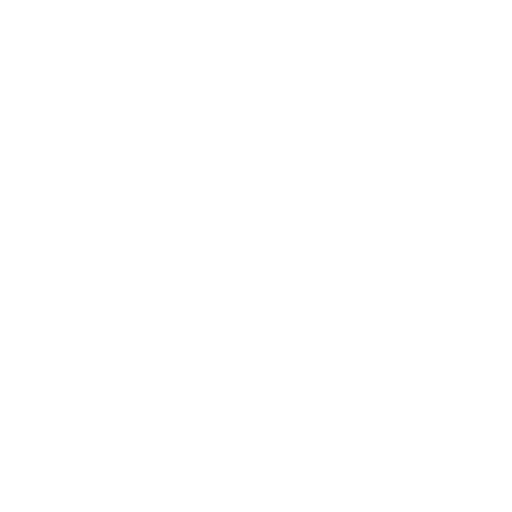
t = 0.00 s
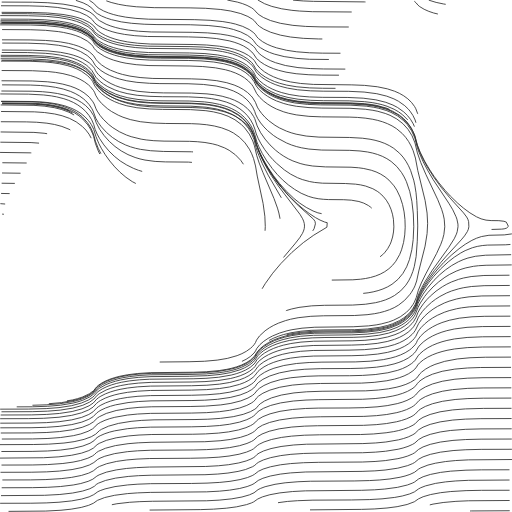
t = 3.78 s
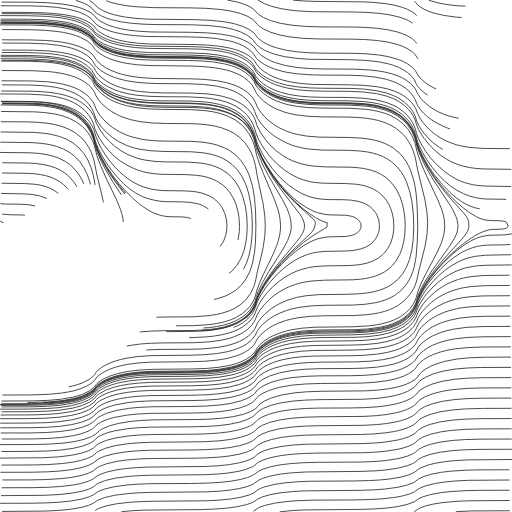
t = 4.31 s
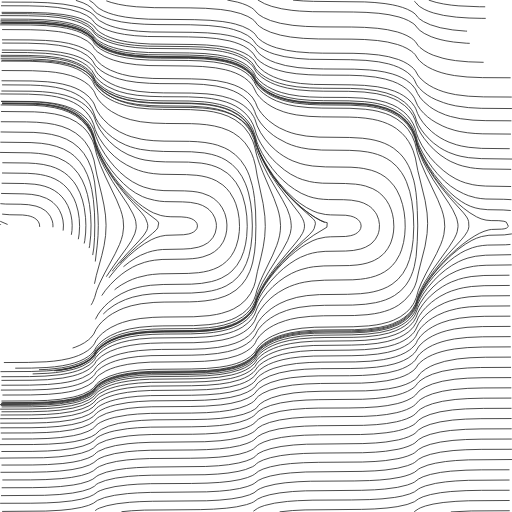
t = 4.84 s
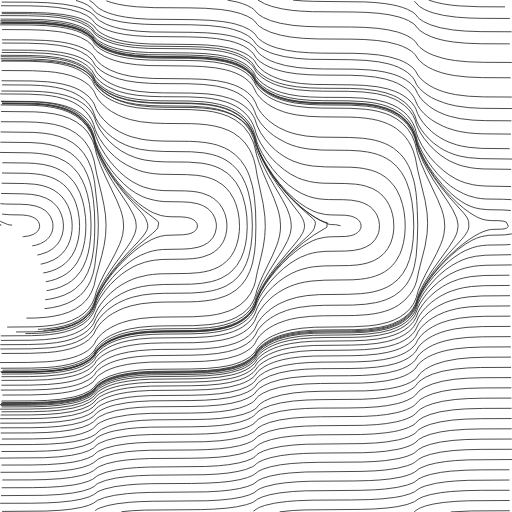
t = 5.37 s
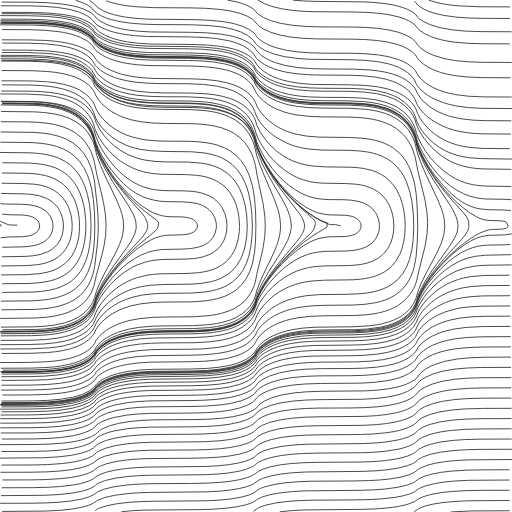
t = 6.00 s

The animated SVG that drew these frames (rendered in a browser with its animation timeline set to each time). Animation: 4 CSS @keyframes rules; one cycle of 6.00 s.

<svg xmlns="http://www.w3.org/2000/svg" viewBox="0 0 600 600" xmlns:v="https://vecta.io/nano"><style><![CDATA[.A{animation:ueBzxYNh_draw 2220ms linear 1000ms forwards}.B{animation:ueBzxYNh_draw 2220ms linear 1032ms forwards}.C{animation:ueBzxYNh_draw 2220ms linear 1065ms forwards}.D{animation:ueBzxYNh_draw 2220ms linear 1098ms forwards}.E{animation:ueBzxYNh_draw 2220ms linear 1130ms forwards}.F{animation:ueBzxYNh_draw 2220ms linear 1163ms forwards}.G{animation:ueBzxYNh_draw 2220ms linear 1196ms forwards}.H{animation:ueBzxYNh_draw 2220ms linear 1228ms forwards}.I{animation:ueBzxYNh_draw 2220ms linear 1261ms forwards}.J{animation:ueBzxYNh_draw 2220ms linear 1294ms forwards}.K{animation:ueBzxYNh_draw 2220ms linear 1327ms forwards}.L{animation:ueBzxYNh_draw 2220ms linear 1359ms forwards}.M{animation:ueBzxYNh_draw 2220ms linear 1392ms forwards}.N{animation:ueBzxYNh_draw 2220ms linear 1425ms forwards}.O{animation:ueBzxYNh_draw 2220ms linear 1457ms forwards}.P{animation:ueBzxYNh_draw 2220ms linear 1490ms forwards}.Q{animation:ueBzxYNh_draw 2220ms linear 1523ms forwards}.R{animation:ueBzxYNh_draw 2220ms linear 1556ms forwards}.S{animation:ueBzxYNh_draw 2220ms linear 1588ms forwards}.T{animation:ueBzxYNh_draw 2220ms linear 1621ms forwards}.U{animation:ueBzxYNh_draw 2220ms linear 1654ms forwards}.V{animation:ueBzxYNh_draw 2220ms linear 1686ms forwards}.W{animation:ueBzxYNh_draw 2220ms linear 1719ms forwards}.X{animation:ueBzxYNh_draw 2220ms linear 1752ms forwards}.Y{animation:ueBzxYNh_draw 2220ms linear 1784ms forwards}.Z{animation:ueBzxYNh_draw 2220ms linear 1817ms forwards}.a{animation:ueBzxYNh_draw 2220ms linear 1850ms forwards}.b{animation:ueBzxYNh_draw 2220ms linear 1883ms forwards}.c{animation:ueBzxYNh_draw 2220ms linear 1915ms forwards}.d{animation:ueBzxYNh_draw 2220ms linear 1948ms forwards}.e{animation:ueBzxYNh_draw 2220ms linear 1981ms forwards}.f{animation:ueBzxYNh_draw 2220ms linear 2013ms forwards}.g{animation:ueBzxYNh_draw 2220ms linear 2046ms forwards}.h{animation:ueBzxYNh_draw 2220ms linear 2079ms forwards}.i{animation:ueBzxYNh_draw 2220ms linear 2112ms forwards}.j{animation:ueBzxYNh_draw 2220ms linear 2144ms forwards}.k{animation:ueBzxYNh_draw 2220ms linear 2177ms forwards}.l{animation:ueBzxYNh_draw 2220ms linear 2210ms forwards}.m{animation:ueBzxYNh_draw 2220ms linear 2242ms forwards}.n{animation:ueBzxYNh_draw 2220ms linear 2275ms forwards}.o{animation:ueBzxYNh_draw 2220ms linear 2308ms forwards}.p{animation:ueBzxYNh_draw 2220ms linear 2340ms forwards}.q{animation:ueBzxYNh_draw 2220ms linear 2373ms forwards}.r{animation:ueBzxYNh_draw 2220ms linear 2406ms forwards}.s{animation:ueBzxYNh_draw 2220ms linear 2439ms forwards}.t{animation:ueBzxYNh_draw 2220ms linear 2471ms forwards}.u{animation:ueBzxYNh_draw 2220ms linear 2504ms forwards}.v{animation:ueBzxYNh_draw 2220ms linear 2537ms forwards}.w{animation:ueBzxYNh_draw 2220ms linear 2569ms forwards}.x{animation:ueBzxYNh_draw 2220ms linear 2602ms forwards}.y{animation:ueBzxYNh_draw 2220ms linear 2635ms forwards}.z{animation:ueBzxYNh_draw 2220ms linear 2667ms forwards}.AA{animation:ueBzxYNh_draw 2220ms linear 2700ms forwards}.AB{animation:ueBzxYNh_draw 2220ms linear 2733ms forwards}.AC{animation:ueBzxYNh_draw 2220ms linear 2766ms forwards}.AD{animation:ueBzxYNh_draw 2220ms linear 2798ms forwards}.AE{animation:ueBzxYNh_draw 2220ms linear 2831ms forwards}.AF{animation:ueBzxYNh_draw 2220ms linear 2864ms forwards}.AG{animation:ueBzxYNh_draw 2220ms linear 2896ms forwards}.AH{animation:ueBzxYNh_draw 2220ms linear 2929ms forwards}.AI{animation:ueBzxYNh_draw 2220ms linear 2962ms forwards}.AJ{animation:ueBzxYNh_draw 2220ms linear 2995ms forwards}.AK{animation:ueBzxYNh_draw 2220ms linear 3027ms forwards}.AL{animation:ueBzxYNh_draw 2220ms linear 3060ms forwards}.AM{animation:ueBzxYNh_draw 2220ms linear 3093ms forwards}.AN{animation:ueBzxYNh_draw 2220ms linear 3125ms forwards}.AO{animation:ueBzxYNh_draw 2220ms linear 3158ms forwards}.AP{animation:ueBzxYNh_draw 2220ms linear 3191ms forwards}.AQ{animation:ueBzxYNh_draw 2220ms linear 3224ms forwards}.AR{animation:ueBzxYNh_draw 2220ms linear 3256ms forwards}.AS{animation:ueBzxYNh_draw 2220ms linear 3289ms forwards}.AT{animation:ueBzxYNh_draw 2220ms linear 3322ms forwards}.AU{animation:ueBzxYNh_draw 2220ms linear 3354ms forwards}.AV{animation:ueBzxYNh_draw 2220ms linear 3387ms forwards}.AW{animation:ueBzxYNh_draw 2220ms linear 3420ms forwards}.AX{animation:ueBzxYNh_draw 2220ms linear 3452ms forwards}.AY{animation:ueBzxYNh_draw 2220ms linear 3485ms forwards}.AZ{animation:ueBzxYNh_draw 2220ms linear 3518ms forwards}.Aa{animation:ueBzxYNh_draw 2220ms linear 3551ms forwards}.Ab{animation:ueBzxYNh_draw 2220ms linear 3583ms forwards}.Ac{animation:ueBzxYNh_draw 2220ms linear 3616ms forwards}.Ad{animation:ueBzxYNh_draw 2220ms linear 3649ms forwards}.Ae{animation:ueBzxYNh_draw 2220ms linear 3681ms forwards}.Af{animation:ueBzxYNh_draw 2220ms linear 3714ms forwards}.Ag{animation:ueBzxYNh_draw 2220ms linear 3747ms forwards}.Ah{animation:ueBzxYNh_draw 2220ms linear 3780ms forwards}@keyframes ueBzxYNh_draw{100%{stroke-dashoffset:0}} @keyframes ueBzxYNh_fade{0%{stroke-opacity:1}95.65217391304348%{stroke-opacity:1}100%{stroke-opacity:0}} @keyframes ueBzxYNh_draw{100%{stroke-dashoffset:0}} @keyframes ueBzxYNh_fade{0%{stroke-opacity:1}95.65217391304348%{stroke-opacity:1}100%{stroke-opacity:0}}.Ai{stroke-dasharray:612 614}.Aj{stroke-dashoffset:613}.Ak{stroke-dasharray:621 623}.Al{stroke-dashoffset:622}.Am{stroke-dasharray:618 620}.An{stroke-dashoffset:619}.Ao{stroke-dasharray:615 617}.Ap{stroke-dashoffset:616}.Aq{stroke-dasharray:630 632}.Ar{stroke-dashoffset:631}.As{stroke-dasharray:636 638}.At{stroke-dashoffset:637}.Au{stroke-dasharray:645 647}.Av{stroke-dashoffset:646}.Aw{stroke-dasharray:498 500}.Ax{stroke-dashoffset:499}.Ay{stroke-dasharray:657 659}.Az{stroke-dashoffset:658}.BA{stroke-dasharray:462 464}.BB{stroke-dashoffset:463}.BC{stroke-dasharray:306 308}.BD{stroke-dashoffset:307}.BE{stroke-dasharray:669 671}.BF{stroke-dashoffset:670}]]></style><g fill="none" stroke="#2d2d2d"><path d="M598.75 418.5l-30 .12-17.99.63-14.93 1.43-14.73 2.77-11.44 3.61-5.49 2.42-5.23 2.93-4.8 3.59-2.13 2.1-3.53 4.82-2.28 1.94-5.1 3.14-5.48 2.45-5.68 1.93-5.8 1.53-8.84 1.7-11.91 1.46-14.96.95-51 .49-17.99.62-14.94 1.32-14.78 2.51-11.52 3.32-8.22 3.64-5.02 3.28-2.19 2.04-1.75 2.41-2.34 1.88-5.24 2.91-8.43 3.12-11.68 2.73-14.86 1.98-14.97.99-14.99.39-48 .34-14.99.69-11.94 1.09-14.8 2.41-11.55 3.23-8.21 3.66-2.53 1.61-4.35 4.1-5.17 3.03-8.44 3.09-11.69 2.67-11.89 1.64L57 520.48l-18 .45-39 .15" class="B Ak Al"/><path d="M598.9 430.5l-36 .18-14.99.54-14.94 1.32-14.77 2.57-11.5 3.41-8.21 3.67-5.07 3.19-2.32 1.9-2.04 2.2-1.72 2.45-2.18 2.06-2.42 1.76-5.25 2.9-5.55 2.26-5.73 1.79-5.83 1.41-8.86 1.58-11.92 1.34-14.98.87-50.99.45-15 .47-14.95 1.13-14.83 2.21-11.62 2.96-8.37 3.3-5.2 2.98-2.34 1.87-1.92 2.29-2.25 1.99-2.51 1.64-5.39 2.62-8.53 2.85-11.73 2.5-11.9 1.53-14.96 1.04-18 .47-47.99.35-14.99.72-11.94 1.13-14.79 2.48-5.81 1.47-5.71 1.86-5.49 2.4-2.61 1.49-2.39 1.8-1.87 2.32-5.04 3.23-8.39 3.24-11.66 2.77-14.86 2.01-14.97 1.03-17.99.49-36 .12" class="C Am An"/><path d="M598.6 406.5l-33 .16-17.99.7-14.91 1.58-8.85 1.6-5.83 1.43-5.74 1.76-5.59 2.15-5.41 2.6-5.1 3.15-4.63 3.81-1.99 2.24-1.55 2.56-1.89 2.33-2.22 2.01-4.98 3.34-5.38 2.64-5.62 2.09-5.77 1.67-8.8 1.86-14.88 1.89-14.97.89-47.99.43-17.99.6-14.94 1.31-14.78 2.52-11.52 3.34-8.21 3.67-5.02 3.28-2.19 2.04-1.67 2.48-2.2 2.03-2.47 1.7-5.32 2.76-8.47 3.03-11.69 2.67-11.89 1.63-14.95 1.12-18 .5-47.99.37-14.98.76-11.94 1.2-14.76 2.62-5.8 1.55-5.67 1.96-5.45 2.49-2.58 1.54-2.38 1.82-1.88 2.31-2.33 1.88-5.26 2.87-8.47 3.03-8.75 2.09-14.84 2.16-14.96 1.12-17.99.53-36 .13" class="D Ak Al"/><path d="M599.04 442.5l-33 .13-17.99.53-14.95 1.22-14.8 2.41-11.56 3.2-8.29 3.48-5.15 3.06-2.36 1.85-3.92 4.53-2.28 1.94-2.5 1.66-5.34 2.71-5.62 2.12-5.76 1.66-11.76 2.35-11.92 1.42-14.97.94-17.99.38-36 .15-14.99.47-14.96 1.12-14.83 2.19-11.63 2.94-8.37 3.28-5.18 3.02-2.27 1.95-1.98 2.25-2.4 1.8-2.59 1.51-5.49 2.41-8.6 2.64-11.77 2.31-11.92 1.41-14.96.95-15 .38-48 .31-14.98.63-11.96 1-14.83 2.24-11.6 3.03-8.28 3.49-2.56 1.57-4.37 4.05-5.26 2.86-8.5 2.94-11.72 2.54L69 535.36l-17.97 1.05-51 .42" class="E Am An"/><path d="M598.44 394.5l-33 .18-17.98.78-14.9 1.74-8.82 1.77-5.79 1.55-5.69 1.91-5.53 2.32-5.32 2.77-5.01 3.3-4.52 3.93-1.97 2.27-3.26 5.02-2.08 2.15-2.31 1.91-5.06 3.22-5.42 2.57-5.64 2.04-11.63 2.92-14.85 2.09-14.97 1-14.99.36-36 .17-14.99.53-17.92 1.68-11.8 2.13-11.52 3.33-8.23 3.62-5.08 3.19-2.29 1.94-3.78 4.62-2.33 1.88-5.16 3.05-8.36 3.32-11.63 2.94-11.86 1.81-17.94 1.39-17.99.47-45 .32-14.98.72-11.94 1.14-14.78 2.54-11.5 3.38-8.14 3.83-2.48 1.68-4.25 4.21-5.06 3.21-8.34 3.34-11.64 2.89-14.85 2.11-14.96 1.08-17.99.5-36 .12" class="F" stroke-dasharray="624 626" stroke-dashoffset="625"/><path d="M599.18 454.5l-33 .12-18 .49-17.93 1.49-11.85 1.91-11.6 3.01-8.36 3.32-5.22 2.95-2.4 1.8-4.03 4.42-2.36 1.85-2.55 1.58-5.42 2.56-5.66 1.99-5.79 1.56-11.79 2.2-11.93 1.34-14.97.87-51 .45-17.99.51-14.96 1.11-14.84 2.15-11.64 2.89-8.38 3.26-5.16 3.04-4.3 4.15-2.49 1.66-5.4 2.61-8.55 2.79-11.75 2.43-11.9 1.49-17.97 1.14-62.99.66-14.99.64-11.95 1.02-14.83 2.25-11.59 3.05-8.25 3.57-2.5 1.65-2.11 2.12-2.43 1.76-5.4 2.6-8.58 2.71-8.8 1.86-11.89 1.63-17.95 1.28-17.99.46-36 .11" class="G Ao Ap"/><path d="M598.26 382.5l-33 .2-17.97.89-14.87 1.95-8.78 1.95-5.75 1.71-5.63 2.09-5.45 2.49-5.22 2.96-4.89 3.46-4.42 4.06-1.94 2.29-3.07 5.14-1.9 2.31-2.17 2.07-4.85 3.52-5.29 2.83-5.56 2.27-5.72 1.8-8.76 2.04-11.87 1.75-14.95 1.14-15 .43-35.99.17-17.99.68-14.93 1.46-14.73 2.79-11.42 3.66-8.08 3.94-4.89 3.46-2.14 2.1-1.64 2.49-2.08 2.16-2.38 1.83-5.19 2.99-8.37 3.3-11.63 2.92-14.84 2.12-14.96 1.05-15 .42-48 .38-14.97.78-11.94 1.23-14.75 2.7-5.78 1.59-5.66 2-5.44 2.52-2.58 1.53-2.41 1.78-4.16 4.29-5.09 3.16-8.35 3.33-11.64 2.89-14.85 2.1-14.96 1.08-17.99.49-36 .12" class="H" stroke-dasharray="627 629" stroke-dashoffset="628"/><path d="M599.3 466.5l-33 .11-17.99.46-14.96 1.08-14.84 2.12-11.65 2.85-8.42 3.17-5.28 2.84-2.43 1.75-4.1 4.35-2.42 1.77-2.6 1.5-5.48 2.43-5.7 1.88-5.81 1.48-11.81 2.08-11.94 1.26-14.97.81-54 .47-14.99.46-14.96 1.09-14.85 2.1-11.65 2.84-8.4 3.22-5.15 3.05-4.44 4.02-2.56 1.55-5.48 2.43-8.61 2.62-11.78 2.27-11.91 1.4-14.97.94-15 .39-50.99.35-14.99.66-11.95 1.02-14.83 2.26-11.59 3.07-5.56 2.24-2.65 1.41-4.64 3.78-5.26 2.86-8.51 2.88-11.74 2.46-14.89 1.78-14.97.91-18 .42-36 .1" class="I Ao Ap"/><path d="M598.07 370.51l-30 .16-14.98.58-14.91 1.63-11.74 2.45-8.58 2.7-5.55 2.29-5.35 2.7-5.11 3.15-4.77 3.64-4.3 4.17-3.56 4.82-1.17 2.74-1.63 2.52-4.16 4.31-2.36 1.85-5.09 3.16-5.43 2.56-5.63 2.04-5.78 1.64-8.81 1.82-14.89 1.81-17.97.87-39 .25-14.99.44-14.95 1.18-14.81 2.38-11.56 3.18-5.6 2.15-5.38 2.65-5.03 3.26-2.3 1.93-2.02 2.21-1.6 2.53-2.11 2.13-2.38 1.83-5.18 3-8.35 3.34-11.62 2.97-11.86 1.83-14.95 1.24-17.99.57-47.99.4-14.98.81-11.93 1.29-8.87 1.48-5.86 1.32-5.76 1.65-5.64 2.07-5.4 2.6-2.55 1.57-2.38 1.83-4.13 4.33-5.07 3.18-8.33 3.38-11.63 2.94-14.84 2.15-14.96 1.09-17.99.5-36 .13" class="J Aq Ar"/><path d="M599.43 478.5l-33 .1-20.99.58-14.96 1.18-14.82 2.26-11.6 3.05-8.32 3.41-5.08 3.16-4.14 4.29-2.47 1.7-5.37 2.68-5.64 2.03-5.78 1.59-5.87 1.25-8.89 1.38-14.93 1.4-14.99.65-48 .32-17.99.49-14.96 1.07-11.9 1.53-11.74 2.47-8.55 2.79-5.41 2.59-2.49 1.66-4.52 3.91-2.62 1.46-5.54 2.3-8.65 2.47-11.8 2.16-11.92 1.31-14.98.88-17.99.4-48 .31-14.98.66-11.96 1.02-11.88 1.69-11.68 2.71-8.42 3.17-2.63 1.43-4.62 3.78-5.37 2.66-8.57 2.71-11.77 2.32-11.92 1.42-17.96 1.1-18 .38-32.99.08" class="K Ai Aj"/><path d="M597.86 358.51l-33 .26-14.97.86-8.93 1.12-5.9 1.08-8.72 2.21-5.68 1.92-8.24 3.61-5.24 2.93-4.96 3.36-4.63 3.82-4.2 4.28-1.87 2.35-1.67 2.49-2.59 5.39-1.74 2.44-2 2.24-4.57 3.88-5.08 3.18-5.41 2.58-5.63 2.08-8.68 2.34-11.82 2.04-14.94 1.35-14.99.52-45 .42-14.97.93-11.9 1.49-8.83 1.73-5.8 1.53-5.7 1.88-5.54 2.31-5.3 2.8-4.91 3.44-2.21 2.02-3.6 4.79-2.14 2.09-4.92 3.43-5.36 2.68-5.62 2.11-11.61 3-11.85 1.85-14.95 1.25-17.99.57-47.99.42-14.98.86-11.92 1.34-8.86 1.56-5.84 1.37-5.75 1.72-5.6 2.14-5.36 2.7-2.52 1.62-2.33 1.89-4.08 4.37-5.06 3.2-8.32 3.42-11.61 2.99-14.84 2.18-17.95 1.24-18 .4-33 .1" class="L" stroke-dasharray="633 635" stroke-dashoffset="634"/><path d="M599.54 490.5l-35.99.13-18 .51-14.95 1.12-14.84 2.15-11.64 2.9-8.37 3.28-5.15 3.07-4.25 4.18-2.52 1.62-5.43 2.56-5.67 1.93-5.81 1.51-14.78 2.51-11.95 1.12-14.98.73-65.99.74-14.97.9-14.89 1.78-11.75 2.42-8.57 2.75-5.41 2.57-2.49 1.67-1.98 2.22-2.45 1.72-2.66 1.39-5.58 2.19-8.68 2.35-11.82 2.04-11.94 1.25-14.97.84-66 .68-14.98.65-11.96 1.01-11.88 1.67-11.69 2.68-8.42 3.16-2.62 1.45-4.75 3.63-5.46 2.49-8.62 2.55-8.83 1.73-14.89 1.79-14.97.92-18 .43-36 .11" class="M Ai Aj"/><path d="M597.63 346.51l-33 .31-14.96 1.03-8.9 1.31-5.87 1.25-8.63 2.54-5.6 2.16-8.06 4-5.09 3.17-4.81 3.58-4.48 3.99-4.08 4.4-3.52 4.85-3.93 8.07-1.75 2.43-1.99 2.24-4.52 3.93-5.04 3.26-5.38 2.65-5.6 2.15-8.66 2.42-11.81 2.1-14.94 1.39-17.99.57-41.99.4-14.97 1-11.89 1.59-8.81 1.83-5.78 1.61-5.66 1.98-5.49 2.41-5.24 2.91-4.84 3.55-2.17 2.07-3.5 4.85-2.1 2.14-4.85 3.52-5.33 2.76-5.58 2.18-11.58 3.11-11.85 1.92-14.94 1.3-17.99.6-47.99.42-14.97.87-11.93 1.36-8.86 1.58-5.83 1.39-5.74 1.74-5.6 2.16-5.35 2.71-2.52 1.63-2.34 1.87-3.98 4.46-4.97 3.34-8.26 3.55-11.58 3.11-14.82 2.27-14.96 1.16-17.99.54-36 .13" class="N As At"/><path d="M599.66 502.5l-36 .12-17.99.49-17.95 1.37-11.87 1.74-11.67 2.78-8.42 3.14-5.2 2.99-4.41 4.02-2.56 1.56-5.48 2.43-5.71 1.85-5.82 1.44-14.81 2.37-11.95 1.07-14.98.69-51 .36-17.99.48-14.97 1.03-11.9 1.47-11.76 2.38-8.58 2.71-5.42 2.56-2.46 1.7-2.17 2.07-2.55 1.58-8.34 3.34-8.72 2.2-11.85 1.92-11.94 1.17-14.98.77-62.99.58-14.99.56-11.97.89-14.86 1.98-11.69 2.71-8.39 3.21-2.58 1.53-2.1 2.1-5.26 2.84-8.56 2.76-11.77 2.32-14.9 1.68-17.98.97-50.99.39" class="O Ai Aj"/><path d="M597.36 334.51l-30 .27-14.96.99-8.9 1.34-5.86 1.3-8.6 2.64-5.56 2.25-7.99 4.13-5.05 3.24-4.79 3.61-6.61 6.09-3.96 4.51-3.49 4.88-1.5 2.59-2.29 5.54-3.16 5.09-1.95 2.28-4.43 4.03-4.97 3.36-5.32 2.77-5.57 2.23-8.63 2.54-11.79 2.21-14.92 1.45-14.99.55-45 .47-14.96 1.04-11.88 1.65-8.79 1.91-5.77 1.67-5.64 2.04-5.46 2.47-5.21 2.98-4.79 3.59-2.16 2.09-1.86 2.34-1.53 2.58-2 2.24-4.73 3.67-5.25 2.9-5.54 2.29-5.71 1.83-5.83 1.44-14.8 2.39-14.95 1.2-14.99.47-48 .42-14.97.85-11.92 1.35-8.87 1.56-5.83 1.38-5.75 1.72-5.6 2.14-7.92 4.26-2.38 1.82-3.98 4.47-4.83 3.54-8.16 3.75-11.54 3.28-14.8 2.4-14.94 1.23-17.99.58-36 .15" class="P" stroke-dasharray="639 641" stroke-dashoffset="640"/><path d="M599.77 514.5l-36 .12-17.99.46-14.97 1.01-14.87 1.96-11.69 2.66-8.47 3.03-5.24 2.89-4.53 3.91-2.6 1.49-5.52 2.34-5.73 1.76-5.85 1.37-14.82 2.27-11.95 1.02-14.99.65-51 .35-17.99.47-14.96 1-11.91 1.44-11.77 2.33-8.59 2.66-5.43 2.54-4.74 3.67-2.6 1.47-5.56 2.26-8.67 2.37-11.82 2.06-11.94 1.25-14.97.85-18 .39-48 .27-14.98.56-11.97.89-14.87 1.97-11.68 2.7-5.66 1.98-2.72 1.27-4.86 3.48-5.41 2.58-8.62 2.56-11.8 2.17-14.91 1.57-14.98.8-18 .36-36 .09" class="Q Ai Aj"/><path d="M597.05 322.52l-30 .33-14.94 1.25-8.84 1.65-5.79 1.57-8.44 3.12-5.41 2.59-5.21 2.97-7.38 5.14-6.81 5.89-4.17 4.31-3.85 4.6-3.45 4.9-2.92 5.24-2.14 5.6-3.03 5.16-1.88 2.34-4.3 4.18-4.85 3.53-5.24 2.91-5.51 2.37-8.58 2.7-11.76 2.36-14.92 1.56-14.98.6-45 .47-14.96 1.04-11.88 1.68-8.79 1.93-5.75 1.69-5.64 2.06-5.45 2.49-5.2 2.99-4.81 3.58-4.12 4.35-1.51 2.59-1.84 2.36-4.55 3.89-5.15 3.07-5.48 2.44-5.67 1.94-5.8 1.55-14.77 2.55-14.94 1.29-14.99.53-51 .51-11.98.71-11.92 1.3-8.87 1.53-5.85 1.35-5.76 1.68-5.62 2.08-5.41 2.59-5.02 3.27-2.22 2.01-1.78 2.41-2.13 2.11-5.01 3.29-8.26 3.55-11.58 3.12-14.82 2.28-14.95 1.15-20.99.57-33 .1" class="R Au Av"/><path d="M599.88 526.5l-36 .11-18 .44-14.96.96-14.88 1.88-11.72 2.55-8.51 2.92-5.29 2.81-4.62 3.8-2.63 1.43-5.56 2.25-11.61 3-14.84 2.17-11.96.97-14.99.62-65.99.68-17.96 1.1-11.92 1.41-11.78 2.27-8.6 2.61-5.44 2.52-4.76 3.63-2.64 1.4-5.6 2.15-8.71 2.26-11.84 1.96-11.94 1.19-14.97.8-66 .64-14.99.56-11.96.87-14.87 1.95-11.69 2.67-8.38 3.26-4.9 3.43-5.48 2.42-8.66 2.43-11.82 2.06-11.93 1.26-17.97.97-51 .41" class="S" stroke-dasharray="609 611" stroke-dashoffset="610"/><path d="M599.68 310.43l-30 .41-8.98.55-5.95.72-8.82 1.79-5.75 1.72-5.6 2.15-8.05 4-5.11 3.15-7.24 5.34-6.71 6-6.14 6.57-3.75 4.68-4.98 7.49-2.75 5.33-3.26 8.37-1.54 2.57-1.77 2.43-4.1 4.37-4.69 3.73-5.13 3.11-5.43 2.54-8.51 2.92-11.72 2.56-14.89 1.72-14.99.68-33 .19-14.99.41-14.95 1.2-11.85 1.87-8.74 2.13-5.71 1.85-5.56 2.24-5.36 2.69-5.07 3.2-4.62 3.82-2.04 2.2-3.27 5.02-2.01 2.22-4.71 3.71-5.22 2.95-5.51 2.35-11.51 3.36-11.82 2.08-14.93 1.42-20.98.7-45 .4-14.97.89-11.92 1.41-8.85 1.64-5.82 1.44-5.73 1.79-5.57 2.21-7.84 4.39-2.35 1.86-3.9 4.54-4.77 3.62-8.12 3.85-5.7 1.89-5.81 1.49-14.79 2.47-14.94 1.27-17.99.61-36 .15" class="T" stroke-dasharray="651 653" stroke-dashoffset="652"/><path d="M599.98 538.5l-51 .41-14.97.79-11.94 1.19-11.84 1.93-8.73 2.19-8.39 3.23-2.6 1.49-4.71 3.7-5.42 2.55-5.7 1.86-5.83 1.43-11.83 1.99-11.94 1.21-11.97.7-18 .45-51 .32-14.98.6-14.95 1.25-11.87 1.75-11.65 2.83-5.62 2.1-2.67 1.36-4.69 3.66-5.46 2.46-8.65 2.49-11.8 2.12-14.92 1.53-14.98.77-63 .55-14.99.46-11.98.75-14.9 1.7-11.76 2.32-8.57 2.75-2.71 1.27-2.43 1.73" class="U Aw Ax"/><path d="M599.01 298.45l-29.99.62-11.93 1.26-8.76 2.05-5.66 1.97-5.49 2.43-7.84 4.4-7.37 5.17-6.88 5.79-6.41 6.31-7.79 9.13-5.19 7.35-3.07 5.15-2.64 5.38-1.85 5.7-2.53 5.43-1.65 2.51-3.87 4.57-4.51 3.95-4.99 3.32-5.34 2.74-8.42 3.16-11.66 2.81-14.87 1.9-17.98.85-44.99.51-14.96 1.13-11.86 1.79-8.76 2.06-5.72 1.79-5.59 2.18-5.4 2.61-5.13 3.11-4.73 3.68-4.04 4.42-3.26 5.02-2.11 2.13-4.8 3.58-8.03 4.06-5.64 2.03-5.77 1.62-5.87 1.28-8.88 1.41-14.94 1.36-17.99.61-47.99.47-11.98.71-11.93 1.31-8.86 1.53-5.85 1.36-5.75 1.69-5.63 2.09-5.41 2.59-5.03 3.24-2.26 1.97-3.87 4.57-4.89 3.45-8.18 3.73-5.72 1.83-5.82 1.44-14.8 2.4-14.95 1.22-17.99.57-36 .15" class="V Ay Az"/><path d="M597.05 550.52l-33 .08-17.99.4-17.97 1.15-11.9 1.46-11.77 2.36-8.57 2.72-5.37 2.65-4.78 3.6-2.69 1.33-5.62 2.08-11.67 2.77-14.87 1.99-11.96.89-14.99.57-65.99.64-14.98.8-14.92 1.58-11.79 2.17-8.64 2.52-5.46 2.46-4.9 3.44-2.72 1.26-5.67 1.95-11.71 2.58-11.9 1.58-14.96 1.11-14.99.53-65.99.59-14.98.76-11.95 1.12" class="W BA BB"/><path d="M598.14 286.48l-5.98.41-21 .33-5.97.54-5.92 1.01-5.79 1.57-8.34 3.36-5.29 2.82-7.54 4.9-7.1 5.54-8.82 8.12-8.13 8.83-5.62 7.02-5.16 7.37-3.13 5.12-4.05 8.04-2.93 8.5-1.29 2.7-1.53 2.58-3.66 4.75-4.34 4.14-4.86 3.51-5.23 2.92-8.33 3.39-5.76 1.7-8.8 1.87-14.88 1.79-14.99.71-44.99.49-14.96 1.06-11.87 1.72-8.78 1.99-5.74 1.74-5.62 2.11-5.43 2.54-7.65 4.73-4.56 3.88-2.02 2.22-3.2 5.06-1.94 2.29-4.6 3.84-5.15 3.06-5.48 2.45-5.67 1.95-5.79 1.56-14.77 2.57-14.94 1.28-14.99.52-48 .44-14.97.88-11.92 1.41-8.85 1.62-5.82 1.44-5.73 1.79-5.58 2.2-5.34 2.73-4.91 3.44-2.12 2.11-1.57 2.55-2.14 2.09-4.99 3.32-8.23 3.6-8.64 2.52-14.76 2.62-17.93 1.54-20.99.57-33 .11" class="X" stroke-dasharray="663 665" stroke-dashoffset="664"/><path d="M597.12 562.52l-48 .36-14.98.73-11.95 1.09-11.86 1.79-11.64 2.9-5.59 2.16-2.65 1.41-4.85 3.51-5.51 2.36-8.66 2.43-8.85 1.64-14.9 1.69-14.97.87-21 .44-44.99.21-17.99.64-11.97.89-14.86 1.97-11.69 2.72-5.64 2.03-2.68 1.35-4.96 3.33" class="Y BC BD"/><path d="M599.87 274.08l-8.91 1.2-17.99.44-8.86 1.53-5.68 1.92-5.45 2.51-7.75 4.57-7.31 5.24-9.2 7.71-8.63 8.33-8.08 8.86-7.5 9.37-5.18 7.36-4.7 7.67-4.02 8.05-4.05 11.27-1.43 2.64-3.48 4.88-4.18 4.3-7.27 5.28-5.31 2.79-8.4 3.22-11.64 2.85-14.87 1.93-17.98.86-30 .15-14.99.39-14.95 1.18-11.85 1.88-5.85 1.34-8.6 2.65-5.56 2.25-5.36 2.68-5.08 3.19-4.68 3.75-3.98 4.48-3.2 5.05-4.39 4.08-5.03 3.24-5.41 2.6-5.63 2.08-5.76 1.65-5.86 1.31-8.88 1.44-14.93 1.39-14.99.58-51 .52-14.96.98-11.91 1.5-8.83 1.74-5.8 1.52-5.69 1.89-5.53 2.34-5.25 2.89-2.45 1.72-2.27 1.96-3.76 4.65-4.82 3.54-8.14 3.82-5.7 1.88-5.81 1.48-14.79 2.46-17.94 1.42-14.99.44-36 .14" class="Z BE BF"/><path d="M597.18 574.52l-33 .07-17.99.37-17.97 1.06-11.92 1.36-11.8 2.19-8.63 2.54-5.44 2.5-4.91 3.42-8.41 3.17-11.72 2.56-11.89 1.56-14.96 1.11-14.99.51-66 .61-14.98.76-14.92 1.51" class="a" stroke-dasharray="273 275" stroke-dashoffset="274"/><path d="M1.77 26.45l33 .13 17.99.66 14.93 1.4 8.89 1.42 5.86 1.28 5.77 1.62L93.86 35l8 4.09 4.75 3.65 5.66 6.95 2.28 1.95 7.68 4.67 5.5 2.4 5.67 1.95 5.79 1.57 8.82 1.79 11.9 1.54 14.96.97 48 .48 14.99.59 14.92 1.46 11.8 2.16 5.79 1.55 5.68 1.95 5.49 2.41 5.21 2.97 2.46 1.72 4.49 3.97 3.67 4.73 2.8 5.29 1.83 2.38 2.04 2.19 4.53 3.93 4.96 3.38 5.26 2.88 5.49 2.42 5.65 2.01 5.77 1.63 8.81 1.83 14.9 1.75 14.98.66 39 .37 11.97.71 8.94 1.02 8.85 1.62 8.67 2.4 8.34 3.38 7.76 4.54 4.7 3.72 4.23 4.26 5.26 7.28 3.86 8.12 3.12 11.56 3.26 8.39 5.32 10.75 6.11 10.33 5.01 7.47 5.35 7.24 7.64 9.25 6.1 6.62 8.62 8.34 6.87 5.81 7.24 5.34 7.71 4.64 5.48 2.43 5.8 1.51 5.97.52 9 .1 5.95.69 2.82 1.02 2.44 4.95-2.08 2.03-2.86.88-2.97.36-11.99.38-2.96.47-5.75 1.7-5.48 2.43-5.26 2.88-7.56 4.89-7.22 5.37-6.93 5.74-8.81 8.14-8.33 8.64-5.92 6.78-7.4 9.44-5.12 7.4-4.65 7.71-3.97 8.07" class="b" stroke-dasharray="831 833" stroke-dashoffset="832"/><path d="M2.44 34.66l32.99.15 17.99.72 14.92 1.5 5.92.94 8.79 1.94 5.75 1.73 5.59 2.16 7.89 4.31 4.61 3.82 1.95 2.28 1.56 2.55 1.93 2.29 2.23 2.01 7.55 4.87 5.44 2.53 5.63 2.07 8.67 2.4 5.88 1.2 11.88 1.66 14.96 1.05 48 .52 14.98.61 14.92 1.53 11.78 2.27 5.77 1.63 5.64 2.04 5.45 2.52 5.14 3.08 4.71 3.7 4.09 4.39 1.72 2.45 4.03 8.01 3.75 4.68 4.35 4.13 4.78 3.62 5.11 3.15 5.36 2.69 8.39 3.23 5.77 1.66 8.8 1.86 14.89 1.74 14.99.61 33 .26 8.99.4 8.96.8 8.89 1.36 5.86 1.3 5.76 1.69 5.6 2.14 5.39 2.63 5.09 3.17 6.89 5.78 3.99 4.48 3.45 4.9 2.92 5.24 2.39 5.5 2.65 8.59 2.79 14.73 8.55 34.97 2.34 14.81.64 11.98-.63 11.98-2.38 14.8-7.35 29.08-2.52 11.73-1.98 5.66-1.26 2.72-3.06 5.16-1.79 2.41-5.99 6.7-7.05 5.58-5.19 2.99-5.48 2.44-5.68 1.95-5.8 1.53-5.88 1.17-8.92 1.2-14.96.97-36 .31-14.99.6-14.9 1.67-8.82 1.76-5.79 1.57-8.47 3.04-5.44 2.52-5.22 2.96-4.92 3.43-6.59 6.11-3.49 4.86-1.14 2.77-1.66 2.5-1.98 2.25-2.2 2.03-4.87 3.5-5.29 2.83-5.55 2.28-11.54 3.26-11.83 2-14.93 1.34-17.99.56-45 .45-14.96 1.02-11.89 1.58-8.82 1.82-5.78 1.59-5.67 1.96-5.49 2.41-7.67 4.69-2.28 1.94-3.67 4.72-2.14 2.1-4.94 3.39-8.18 3.73-8.61 2.62-5.86 1.29-8.88 1.44-14.93 1.43-20.98.73-33 .12" class="c" stroke-dasharray="1212 1214" stroke-dashoffset="1213"/><path d="M597.24 586.52l-47.99.33-14.99.67-14.93 1.36-11.85 1.87-8.74 2.15-5.64 2.04-2.68 1.33-4.98 3.33" class="d" stroke-dasharray="114 116" stroke-dashoffset="115"/><path d="M1.89 14.45l36 .15 17.98.63 17.92 1.72 11.79 2.18 5.8 1.55 5.67 1.96 8.06 3.97 4.72 3.68 3.76 4.66 2.27 1.96 2.45 1.72 5.24 2.92 5.52 2.35 5.68 1.92 5.8 1.54 8.83 1.76 11.9 1.52 14.96.98 51 .53 14.98.6 14.93 1.43 11.81 2.11 5.81 1.51 5.69 1.9 5.51 2.37 5.22 2.95 4.73 3.68 2.06 2.17 3.19 5.07 4 4.46 4.69 3.73 5.11 3.14 5.38 2.65 5.58 2.2 5.72 1.8 8.76 2.08 11.86 1.8 14.95 1.13 45 .52 14.98.61 14.91 1.61 11.75 2.44 8.55 2.77 5.49 2.43 5.21 2.96 4.83 3.56 4.3 4.18 3.58 4.8 1.45 2.62 2.1 5.62 2.77 5.31 3.39 4.95 3.84 4.61 6.46 6.26 4.71 3.71 5 3.33 5.24 2.91 5.45 2.5 8.49 2.97 5.81 1.48 8.87 1.57 14.94 1.24 32.99.37" class="e Au Av"/><path d="M.28 18.29l33 .12 20.98.76 14.93 1.44 8.88 1.46 5.86 1.32 5.76 1.65 5.62 2.09 7.94 4.22 4.6 3.84 3.56 4.78 2.25 1.99 2.44 1.75 5.22 2.94 5.51 2.37 5.68 1.93 5.8 1.55 8.82 1.75 11.9 1.52 14.97.97 48 .47 14.99.52 14.94 1.32 8.89 1.38 5.86 1.26 5.79 1.6 5.65 1.99 5.46 2.49 5.15 3.07 4.67 3.76 2.07 2.17 1.8 2.39 3.05 5.16 1.97 2.26 4.49 3.97 4.97 3.35 5.29 2.83 5.52 2.35 5.67 1.95 8.72 2.23 11.83 1.96 14.95 1.23 14.99.41 30 .15 17.98.86 14.87 1.94 11.64 2.86 8.4 3.21 5.33 2.76 7.34 5.18 4.31 4.17 1.93 2.29 3.37 4.97 2.6 5.39 1.68 5.76 2.4 5.49 2.97 5.21 3.39 4.95 5.67 6.99 6.2 6.52 6.84 5.84 7.45 5.05 5.26 2.87 8.29 3.5 5.73 1.78 8.79 1.89 5.95.81 8.97.66 32.99.49" class="f" stroke-dasharray="660 662" stroke-dashoffset="661"/><path d="M.75 22.41l33 .13 17.99.6 17.92 1.69 8.86 1.52 5.85 1.36 8.57 2.74 8.11 3.87 4.89 3.47 2.14 2.1 3.61 4.77 2.25 1.98 2.43 1.75 5.22 2.96 5.49 2.4 5.68 1.95 5.78 1.58 8.82 1.78 11.9 1.54 14.97.98 47.99.49 17.99.73 14.91 1.6 11.77 2.32 5.76 1.65 5.63 2.07 5.43 2.56 5.1 3.15 4.6 3.84 2.03 2.2 1.78 2.42 2.77 5.3 3.94 4.51 4.61 3.83 5.03 3.27 5.32 2.77 5.54 2.31 5.69 1.9 8.72 2.19 11.85 1.89 11.96 1.01 14.99.47 30 .15 17.97.84 14.87 1.94 11.64 2.89 8.39 3.25 5.31 2.78 7.32 5.22 4.3 4.17 3.73 4.7 3.09 5.14 2.36 5.51 1.52 5.79 2.1 5.62 4.05 8.03 4.79 7.62 5.41 7.19 6.01 6.7 8.86 8.08 7.17 5.43 7.73 4.6 5.45 2.52 5.63 2.05 8.73 2.18 5.93.9 8.97.7 29.99.52" class="g BE BF"/><path d="M.16 29.13l36 .18 17.99.73 14.92 1.51 8.86 1.53 5.84 1.37 5.75 1.73 5.59 2.17 7.86 4.35 4.56 3.89 1.85 2.35 1.4 2.64 2.06 2.17 4.79 3.61 5.23 2.92 5.51 2.39 5.68 1.94 5.79 1.57 8.82 1.78 11.9 1.53 14.96.95 45 .43 14.99.5 14.94 1.32 11.83 2.01 8.69 2.3 5.65 2.04 5.44 2.51 5.14 3.09 4.69 3.74 2.11 2.13 3.54 4.82 2.75 5.32 1.8 2.4 2.01 2.23 4.45 4.02 4.89 3.48 5.2 2.98 5.44 2.53 8.48 3 5.8 1.54 8.84 1.7 14.91 1.59 14.98.55 33 .23 17.96 1.11 8.92 1.25 5.87 1.19 8.65 2.49 5.58 2.2 7.92 4.26 7.12 5.49 6.03 6.66 4.75 7.63 3.43 8.31 2.82 11.66 3.94 11.33 5.92 13.78 14.06 29.85 4.47 11.13 1.77 5.74 1.27 5.86.65 8.96-1.04 8.93-1.53 5.8-2.03 5.64-4.99 10.91-12.65 23.85-5.27 10.78-3.43 8.32-2.47 8.65-2.32 5.52-1.48 2.61-3.52 4.86-4.18 4.29-7.24 5.33-8.04 4.02-5.64 2.05-8.7 2.29-5.89 1.1-8.93 1.15-17.96 1.04-45 .52-14.95 1.12-11.86 1.81-5.86 1.31-8.61 2.59-8.31 3.46-5.27 2.86-4.97 3.35-4.53 3.93-3.78 4.64-1.28 2.7-1.73 2.44-4.36 4.11-5.01 3.3-5.38 2.65-5.61 2.12-5.75 1.69-5.85 1.33-8.88 1.48-14.93 1.42-17.99.64-44.99.38-14.98.84-11.92 1.34-8.86 1.58-5.83 1.4-8.57 2.74-5.51 2.37-5.23 2.94-2.45 1.73-2.25 1.97-3.68 4.71-4.76 3.63-8.09 3.91-5.68 1.92-5.81 1.52-14.78 2.53-14.94 1.3-17.98.61-36 .15" class="h" stroke-dasharray="1248 1250" stroke-dashoffset="1249"/><path d="M.59 24.27l33 .13 17.99.6 17.91 1.69 8.87 1.52 5.84 1.37 8.57 2.74 8.11 3.87 4.89 3.46 2.16 2.09 3.45 4.86 2.2 2.04 2.4 1.8 5.17 3.04 5.46 2.47 5.65 2.01 5.78 1.63 8.81 1.84 11.89 1.6 14.96 1.03 47.99.5 17.99.72 14.91 1.58 8.85 1.61 5.82 1.46 5.71 1.84 5.55 2.29 5.29 2.82 4.9 3.45 4.3 4.17 1.82 2.38 1.49 2.6 1.11 2.78 3.7 4.71 4.45 4.01 4.92 3.44 5.23 2.93 5.47 2.46 5.64 2.05 8.68 2.36 11.82 2.07 14.94 1.3 14.99.42 30 .17 17.97.97 8.93 1.11 5.9 1.07 5.83 1.4 5.73 1.79 8.27 3.53 5.19 3.01 4.83 3.56 6.34 6.36 3.51 4.86 2.88 5.26 2.18 5.59 2.3 8.69 2.22 5.57 3.99 8.07 4.57 7.74 6.88 9.83 5.72 6.95 8.39 8.57 6.91 5.77 7.48 4.99 8 4.12 5.54 2.29 8.66 2.43 5.92.97 5.97.54 21 .31 8.98.47" class="i" stroke-dasharray="678 680" stroke-dashoffset="679"/><path d="M.26 27.42l36 .17 17.98.73 14.92 1.51 8.87 1.52 5.84 1.37 5.75 1.72 5.59 2.16 7.87 4.35 4.55 3.89 3.49 4.86 2.14 2.1 2.36 1.85 5.11 3.14 5.42 2.55 5.63 2.09 5.75 1.68 8.79 1.93 11.88 1.67 14.96 1.08 15 .38 33 .15 17.98.7 11.94 1.16 11.83 2.03 8.69 2.33 5.63 2.05 5.43 2.54 5.13 3.12 4.65 3.78 2.08 2.16 3.43 4.9 1.22 2.74 1.61 2.53 1.9 2.32 4.32 4.16 4.8 3.59 5.14 3.08 5.4 2.61 8.44 3.12 5.79 1.6 8.81 1.79 14.9 1.7 14.99.62 35.99.29 17.96 1.17 8.91 1.29 5.87 1.22 8.63 2.53 5.57 2.23 7.89 4.31 7.07 5.55 4.12 4.36 5.09 7.41 3.71 8.18 3.05 11.6 2.01 5.65 4.84 10.98 5.59 10.61 6.12 10.32 18.26 27.49 4.66 7.69 3.81 8.16 1.02 2.82 1.21 5.86.08 3-.96 5.9-.95 2.85-2.55 5.43-6.42 10.13-19.3 26.76-8.08 12.64-4.35 7.87-2.59 5.41-2.2 5.58-1.62 5.78-1.14 2.77-2.97 5.21-3.74 4.68-2.12 2.12-4.64 3.79-5.09 3.18-8.18 3.73-5.69 1.89-8.75 2.1-14.86 2.03-14.97.84-36 .27-14.99.49-11.96 1.02-11.85 1.87-8.74 2.13-5.7 1.85-5.57 2.25-5.36 2.67-5.1 3.17-4.7 3.72-4.05 4.41-3.01 5.16-1.98 2.25-4.63 3.8-5.17 3.05-5.48 2.44-5.67 1.94-5.8 1.55-11.79 2.17-14.93 1.49-17.98.68-48 .45-14.97.93-11.91 1.45-8.84 1.67-5.81 1.48-5.71 1.83-5.56 2.27-7.81 4.44-2.34 1.87-3.81 4.61-4.64 3.78-8.03 4.02-5.67 1.97-5.79 1.56-11.8 2.2-17.91 1.74-17.98.64-36 .16" class="j" stroke-dasharray="1266 1268" stroke-dashoffset="1267"/><path d="M2.48 26.65l33 .14 17.99.69 14.92 1.45 8.88 1.47 5.85 1.32 5.77 1.66 5.62 2.1 7.94 4.2 4.66 3.76 1.95 2.28 1.5 2.58 2.05 2.19 4.78 3.61 5.24 2.91 5.52 2.36 5.68 1.93 5.79 1.55 8.83 1.76 11.9 1.52 14.97.94 47.99.48 14.99.61 14.92 1.49 8.86 1.56 5.83 1.4 5.74 1.78 5.57 2.21 5.34 2.73 4.98 3.33 4.44 4.03 1.93 2.29 4.51 7.76 1.87 2.35 4.28 4.2 4.78 3.62 5.13 3.1 8.17 3.78 5.66 1.98 8.7 2.3 11.83 1.98 11.95 1.07 14.99.49 33 .24 17.96 1.12 8.91 1.23 5.88 1.19 8.66 2.45 5.59 2.17 7.94 4.21 4.88 3.49 6.46 6.25 3.61 4.79 3.01 5.18 2.36 5.51 3.15 11.57 3.25 8.39 3.87 8.12 4.32 7.9 8.02 12.67 8.87 12.1 9.58 11.53 16.12 17.78 3.63 4.78 1.43 2.63.9 2.86.27 5.97-.61 2.93-1.18 2.76-3.29 5.01-3.83 4.61-16.24 17.67-7.88 9.05-7.51 9.36-7.01 9.74-4.82 7.6-4.32 7.89-2.48 5.46-2.78 8.55-1.21 2.74-3.12 5.13-3.87 4.57-6.92 5.73-5.16 3.06-8.25 3.57-5.73 1.8-8.77 1.99-14.87 1.92-17.98.84-33 .18-11.99.37-14.95 1.22-11.84 1.93-8.73 2.19-5.69 1.89-5.54 2.29-5.34 2.73-5.06 3.23-4.63 3.81-3.91 4.53-1.4 2.65-1.75 2.43-4.41 4.06-5.04 3.24-5.41 2.59-5.63 2.07-5.77 1.65-5.85 1.31-8.88 1.44-14.94 1.39-17.98.62-45 .37-14.98.83-11.92 1.33-5.92.97-8.78 1.97-5.75 1.71-5.61 2.12-5.4 2.62-5.02 3.27-2.26 1.97-3.8 4.62-4.84 3.53-8.14 3.8-5.7 1.87-5.81 1.48-14.8 2.45-14.94 1.26-17.99.58-36 .15" class="k" stroke-dasharray="1281 1283" stroke-dashoffset="1282"/><path d="M.45 25.81l36 .18 17.99.73 14.92 1.51 8.87 1.52 5.84 1.37 5.74 1.72 5.6 2.17 7.86 4.35 4.53 3.91 3.49 4.86 2.18 2.06 2.39 1.82 5.14 3.08 5.45 2.51 5.64 2.03 5.77 1.66 8.8 1.87 11.88 1.63 14.96 1.05 12 .33 36 .18 17.98.72 14.91 1.58 8.86 1.62 5.81 1.46 5.71 1.84 5.55 2.3 5.28 2.82 4.91 3.46 4.31 4.16 1.83 2.37 1.53 2.57 1.17 2.76 3.62 4.76 4.41 4.08 4.86 3.5 5.2 2.99 5.44 2.53 5.62 2.09 8.66 2.44 11.81 2.14 14.93 1.36 11.99.4 33 .21 17.97.96 8.93 1.11 5.9 1.07 11.56 3.2 8.27 3.55 7.64 4.72 6.72 5.97 3.82 4.63 3.21 5.06 2.58 5.42 1.88 5.69 1.46 5.81 3.23 8.4 3.94 8.09 6.02 10.38 6.76 9.91 9.41 11.67 8.33 8.64 6.75 5.95 7.26 5.31 5.15 3.06 5.43 2.55 5.69 1.92 5.86 1.25 8.95.9 18 .31 8.97.67" class="l" stroke-dasharray="684 686" stroke-dashoffset="685"/><path d="M2.33 46.66l33 .13 17.99.61 8.97.69 8.93 1.09 8.86 1.6 5.82 1.45 5.72 1.82 5.54 2.27 5.28 2.85 2.48 1.68 4.46 4.01 3.28 5 1.93 2.3 4.49 3.97 5 3.31 5.32 2.77 8.36 3.3 5.75 1.71 8.79 1.96 11.87 1.69 14.96 1.05 45 .48 14.99.6 14.91 1.57 11.76 2.36 8.58 2.69 5.52 2.36 5.25 2.89 4.88 3.48 4.35 4.13 1.9 2.32 3.08 5.13 2.23 5.56 1.51 2.59 3.5 4.87 4.01 4.46 4.41 4.07 7.24 5.33 5.17 3.04 8.17 3.77 5.66 2 5.77 1.61 11.8 2.2 14.94 1.25 35.99.42 14.97.87 8.92 1.2 5.88 1.21 5.78 1.61 5.62 2.09 5.4 2.6 5.1 3.16 6.89 5.77 3.98 4.48 3.47 4.9 2.94 5.22 2.46 5.47 3.66 11.42 1.29 5.86 1.41 8.89.85 8.96.65 11.98.51 17.99-.53 17.99-1.35 17.95-2.2 11.78-1.69 5.76-2.18 5.59-2.71 5.35-3.3 5.01-6.03 6.65-7.18 5.41-5.26 2.88-5.53 2.33-5.71 1.83-5.83 1.41-11.86 1.82-14.96.97-33 .27-14.99.64-14.88 1.81-8.79 1.91-5.75 1.7-8.39 3.26-5.37 2.68-5.13 3.1-4.85 3.53-4.48 3.99-3.98 4.48-1.74 2.45-2.65 5.37-3.54 4.82-2.14 2.1-4.77 3.64-5.2 2.97-5.49 2.41-5.68 1.94-5.8 1.53-11.81 2.14-14.92 1.42-14.99.56-48 .52-14.96 1.05-11.88 1.64-8.8 1.88-5.77 1.65-5.65 2.02-5.46 2.47-5.19 3.01-4.71 3.7-2.03 2.21-1.46 2.58-1.98 2.26-4.76 3.63-8.05 4-5.66 1.98-5.79 1.57-5.87 1.25-8.89 1.37-14.94 1.34-17.99.62-35.99.16" class="m" stroke-dasharray="1179 1181" stroke-dashoffset="1180"/><path d="M597.31 598.52l-45 .24-23.97 1.15" class="n" stroke-dasharray="69 71" stroke-dashoffset="70"/><path d="M1.99 2.45l36 .14 17.99.61L73.9 4.84l11.81 2.09 5.82 1.48 5.7 1.87 8.12 3.84 4.77 3.62 3.93 4.5 2.38 1.83 7.9 4.29 5.59 2.16 5.74 1.74 5.84 1.4 8.86 1.58 11.92 1.35 14.97.86 48 .43 17.99.65 14.93 1.4 8.88 1.44 5.86 1.29 5.77 1.64 5.63 2.07 7.98 4.12 4.73 3.69 2 2.23 1.5 2.59 1.86 2.35 2.16 2.08 2.34 1.87 5.04 3.25 5.36 2.69 5.57 2.22 11.54 3.29 14.79 2.45 14.95 1.2 14.99.43 36 .22 17.97.91 8.95.98 8.87 1.5 8.73 2.18 5.68 1.94 5.49 2.41 5.22 2.95 4.8 3.59 2.18 2.06 3.76 4.66 2.58 5.41 3.27 5.01 3.99 4.48 6.86 5.82 5.01 3.3 5.27 2.87 8.28 3.5 5.71 1.83 11.71 2.63 14.89 1.72 14.99.58 30 .2" class="o As At"/><path d="M1.16 6.74l33 .12 17.99.58 14.94 1.24 14.8 2.42 11.53 3.3 8.18 3.73 4.93 3.41 2.12 2.11 1.72 2.45 2.16 2.07 2.42 1.77 5.23 2.94 5.52 2.34 5.7 1.89 5.8 1.51 8.84 1.71 11.9 1.49 14.97.95 47.99.47 17.99.6 14.94 1.35 14.75 2.66 5.79 1.6 5.65 2 5.45 2.51 5.12 3.12 4.56 3.88 1.94 2.28 3.33 4.98 2.12 2.12 2.31 1.91 5 3.31 5.34 2.74 5.55 2.26 5.71 1.85 8.74 2.13 11.86 1.85 14.94 1.2 15 .42 33 .17 14.98.6 14.92 1.56 11.76 2.33 8.6 2.66 5.53 2.32 5.28 2.84 4.92 3.43 4.42 4.05 3.74 4.68 1.55 2.57 3.57 8.23 3.4 4.93 4 4.47 4.43 4.04 4.8 3.6 5.1 3.16 7.99 4.14 5.54 2.3 8.58 2.71 5.84 1.35 8.89 1.43 8.96.85 8.99.41 32.99.3" class="p" stroke-dasharray="642 644" stroke-dashoffset="643"/><path d="M2.09 15.97l30 .09 20.99.69 14.94 1.35 14.76 2.62 5.79 1.57 5.66 1.97 8.05 3.99 4.78 3.63 1.99 2.22 1.5 2.56 2.13 2.11 2.38 1.82 5.16 3.05 5.47 2.45 5.67 1.99 5.78 1.6 8.81 1.81 11.89 1.58 14.97 1.02 50.99.55 14.99.58 14.93 1.43 8.87 1.47 5.85 1.34 5.76 1.68 5.62 2.11 5.39 2.62 5.05 3.23 4.49 3.97 1.93 2.3 2.99 5.18 1.89 2.32 4.43 4.04 4.95 3.4 5.27 2.85 5.51 2.38 5.67 1.96 8.71 2.26 11.83 1.98 14.94 1.26 15 .43 32.99.2 14.98.72 14.89 1.82 11.69 2.69 8.46 3.04 5.39 2.63 7.49 4.97 4.43 4.04 3.84 4.61 1.66 2.5 2.72 5.34 1.82 5.71 2.56 5.42 3.15 5.1 3.6 4.8 6.08 6.63 4.47 4 7.26 5.31 5.18 3.03 5.4 2.6 8.46 3.07 5.8 1.51 8.86 1.57L564 185.9l35.99.5" class="q" stroke-dasharray="654 656" stroke-dashoffset="655"/><path d="M2.21 58.66l36 .19 17.98.8 14.9 1.68 8.84 1.7 5.8 1.53 5.68 1.93 5.5 2.39 7.64 4.72 4.38 4.1 1.79 2.4 1.21 2.71 1.65 2.51 1.95 2.27 4.43 4.04 4.91 3.45 5.24 2.92 5.46 2.47 5.64 2.05 8.68 2.38 11.81 2.11 14.93 1.37 14.99.48 33 .2 17.97.96 8.94 1.08 8.84 1.67 8.66 2.44 5.59 2.15 5.38 2.66 5.07 3.21 4.63 3.8 4.08 4.4 3.37 4.95 1.37 2.67 2.86 8.51 4.11 8 5.08 7.42 5.84 6.84 6.53 6.2 4.7 3.72 4.97 3.36 5.21 2.97 5.43 2.54 8.48 3 5.82 1.47 8.87 1.48 14.96 1.02 30 .37 8.97.68 5.94.84 8.77 2.02 5.66 1.98 5.41 2.58 5.07 3.2 4.62 3.82 5.95 6.74 3.25 5.04 3.88 8.11 2.79 8.55 1.86 8.8 1.02 8.94.26 9-.52 8.98-1.38 8.89-2.37 8.67-2.24 5.57-4.46 7.8-3.76 4.67-4.36 4.11-4.88 3.49-5.28 2.83-5.58 2.22-5.76 1.68-5.87 1.21-5.94.83-8.97.7-33 .44-14.96.96-8.9 1.35-5.85 1.32-5.75 1.71-5.62 2.11-5.44 2.5-7.8 4.5-4.9 3.46-4.63 3.81-6.39 6.33-5.56 7.07-3.07 5.15-3.54 8.25-3.54 4.83-4.32 4.16-4.87 3.49-5.26 2.88-5.53 2.34-5.69 1.88-8.75 2.1-14.85 2.08-17.97 1-36 .24-14.99.42-11.97.88-11.88 1.64-8.8 1.89-5.76 1.66-8.41 3.19-5.36 2.7-5.05 3.23-4.56 3.89-1.95 2.28-1.51 2.58-1.86 2.35-4.59 3.85-2.53 1.61-5.36 2.7-5.6 2.14-5.75 1.71L73.59 443l-17.89 1.91-17.99.69-36 .17" class="r" stroke-dasharray="1116 1118" stroke-dashoffset="1117"/><path d="M2.62 50.47l30 .11 20.98.84 14.91 1.64 8.84 1.66 5.82 1.49 5.7 1.87 5.52 2.34 7.72 4.59 4.49 3.98 1.9 2.31 3.07 5.14 1.99 2.23 4.58 3.88 5.05 3.23 5.36 2.7 5.56 2.24 5.71 1.83 8.75 2.1 11.86 1.83 14.95 1.15 12 .34 33 .17 17.98.82 14.88 1.83 11.68 2.7 8.47 3.04 5.39 2.63 5.08 3.18 4.67 3.76 4.11 4.37 3.42 4.92 2.54 5.42.85 2.88 2.64 5.37 3.33 4.99 3.81 4.63 4.21 4.28 6.95 5.71 5.01 3.3 10.58 5.65 5.56 2.25 5.71 1.84 5.82 1.45 8.87 1.51 14.95 1.17 32.99.36 11.98.72 8.92 1.19 5.87 1.23 5.76 1.66 5.6 2.17 5.34 2.72 5.01 3.3 6.69 5.99 5.56 7.07 3.06 5.16 2.57 5.42 3.88 11.34 2.53 11.73 1.73 14.9.49 14.98-.68 14.98-1.57 11.9-2.83 11.65-3.25 8.38-4.45 7.82-5.74 6.91-6.95 5.7-5.17 3.05-5.46 2.46-5.68 1.94-5.81 1.48-5.9 1.08-8.94 1.05-14.98.71-33 .34-14.94 1.19-11.81 2.11-11.48 3.47-8.24 3.61-5.24 2.92-5 3.31-6.94 5.73-4.15 4.32-3.66 4.75-1.57 2.56-2.45 5.47-1.58 2.54-1.87 2.35-4.32 4.15-4.91 3.45-5.28 2.83-5.55 2.29-8.61 2.6-11.78 2.28-14.92 1.52-14.98.6-36 .2-12 .34-14.95 1.08-11.88 1.7-8.79 1.94-5.75 1.7-5.63 2.08-5.44 2.53-5.16 3.05-4.7 3.72-2.05 2.18-3.51 4.85-4.63 3.8-7.94 4.21-5.62 2.09-5.77 1.66-5.85 1.31-8.88 1.45-14.93 1.43-20.99.72-32.99.12" class="s" stroke-dasharray="1152 1154" stroke-dashoffset="1153"/><path d="M104.77.39l4.96 3.37 4.06 4.38 2.42 1.79 5.24 2.91 5.54 2.29 5.71 1.84 5.82 1.46 8.84 1.67 11.91 1.45 14.97.95 53.99.55 17.99.74 14.92 1.51 8.87 1.52 5.84 1.36 8.56 2.75 8.1 3.9 4.82 3.55 2.03 2.21 1.6 2.53 2.06 2.18 4.79 3.61 5.24 2.91 5.51 2.37 5.68 1.93 11.65 2.82 11.87 1.76 14.96 1.16 14.99.43 36 .18 14.99.55 14.93 1.37 11.82 2.05 11.52 3.32 5.54 2.31 5.26 2.87 4.84 3.54 2.18 2.06 1.95 2.28 2.96 5.2 1.79 2.41 2.02 2.22 4.5 3.95 4.94 3.4 5.26 2.9 5.48 2.44 5.64 2.02 5.77 1.66 8.8 1.87 14.88 1.84 17.98.8 33 .2" class="t" stroke-dasharray="525 527" stroke-dashoffset="526"/><path d="M88.95.43l8.5 2.95 5.36 2.68 4.84 3.52 3.91 4.52 2.39 1.81 5.23 2.93 5.54 2.3 5.71 1.85 11.7 2.65 11.88 1.64 14.96 1.11 14.99.43 39 .19 20.98.86 14.91 1.6 8.85 1.61 5.83 1.44 8.51 2.89 8.02 4.07 4.77 3.63 2.05 2.18 3.59 4.8 2.23 1.99 2.42 1.78 5.17 3.03 5.47 2.47 5.65 2.01 11.63 2.94 14.84 2.15 14.96 1.02 48 .5 17.98.78 14.9 1.68 11.74 2.44 5.75 1.74 5.59 2.16 5.37 2.67 5.03 3.26 4.52 3.94 1.99 2.24 1.76 2.43 2.51 5.42 1.66 2.5 1.92 2.3 4.33 4.15 4.8 3.6 5.14 3.09 5.39 2.62 8.4 3.24 5.72 1.8 8.76 2.05 14.86 2.03 14.97.81 36 .29" class="u" stroke-dasharray="546 548" stroke-dashoffset="547"/><path d="M2.09 70.65l36 .21 17.97.85 8.96.92 8.88 1.41 8.76 2.05 5.72 1.82 8.24 3.61 5.12 3.12 2.39 1.81 4.29 4.18 1.78 2.41 2.74 5.32 3.69 4.72 4.36 4.12 4.81 3.59 5.13 3.1 5.38 2.65 5.57 2.22 8.61 2.62 11.77 2.33 14.92 1.52 14.99.52 32.99.24 11.99.6 8.95.91 8.88 1.47 8.71 2.23 8.42 3.17 5.33 2.74 5.02 3.3 4.58 3.86 4.07 4.4 3.46 4.9 3.93 8.08 2.34 8.68 3.01 8.48 3.67 8.22 4.13 7.99 6.09 10.34 8.33 12.47 25.49 33.37 3.06 5.16 1.18 2.75.79 2.89.26 2.99-.34 2.97-.87 2.87-1.25 2.73-3.19 5.07-5.55 7.08-21.23 25.27-7.2 9.6-6.67 9.97-4.52 7.78-2.69 5.36-2.3 5.54-2.83 8.53-2.96 5.21-3.75 4.68-4.38 4.09-4.89 3.47-5.26 2.88-5.52 2.35-8.59 2.66-8.81 1.84-8.92 1.2-17.96 1.13-36 .27-14.99.48-11.96 1.01-11.85 1.84-8.75 2.11-5.71 1.84-8.29 3.49-5.25 2.89-4.93 3.41-4.45 4.03-1.93 2.29-3.04 5.14-4.22 4.25-2.41 1.79-5.17 3.03-5.49 2.42-5.67 1.94-5.8 1.54-8.84 1.71-8.92 1.17-8.97.75-17.98.68-36 .17" class="v" stroke-dasharray="879 881" stroke-dashoffset="880"/><path d="M2.09 61.49l30 .11 20.98.86 8.95.87 8.9 1.34 8.79 1.94 5.74 1.74 5.6 2.16 5.36 2.68 5.01 3.3 2.32 1.9 4.07 4.4 4.58 7.7 4.16 4.31 4.74 3.67 5.12 3.12 8.16 3.78 5.66 1.99 8.7 2.3 11.83 2 14.94 1.26 15 .41 30 .16 17.97.94 8.93 1.06 8.85 1.66 8.66 2.43 5.6 2.16 5.38 2.64 5.08 3.19 4.68 3.75 4.17 4.31 3.58 4.81 2.91 5.24 2.15 5.59 1.67 5.76 2.35 5.52 2.8 5.3 4.82 7.6 5.48 7.14 3.99 4.48 4.27 4.22 9.12 7.79 7.46 5.02 7.99 4.12 5.59 2.17 8.68 2.38 5.91 1.03 8.96.86 26.99.4 11.97.75 5.94.87 5.84 1.35 8.42 3.16 5.2 2.98 2.43 1.76 4.42 4.04 3.78 4.66 3.08 5.14 2.39 5.5 1.73 5.74 1.11 5.89.51 8.98-.42 5.98-1.07 5.91-1.75 5.73-1.16 2.77-2.89 5.25-3.66 4.75-2.1 2.13-4.69 3.74-5.2 2.98-2.74 1.21-5.68 1.94-5.84 1.35-5.94.89-8.97.69-29.99.43-11.95 1-5.92.99-8.71 2.25-5.64 2.04-5.47 2.46-7.83 4.43-7.33 5.22-6.81 5.88-6.23 6.49-5.61 7.03-3.31 5-2.86 5.27-3.22 8.4-1.45 2.62-1.7 2.47-3.98 4.48-7.1 5.51-5.24 2.91-5.51 2.37-5.69 1.9-8.74 2.12-8.89 1.44-8.95.92-14.98.73-47.99.57-14.96 1.13-11.86 1.79-8.76 2.05-5.73 1.78-5.6 2.16-5.4 2.61-5.13 3.11-4.71 3.7-3.96 4.49-1.37 2.66-1.87 2.34-4.55 3.89-7.85 4.38-5.58 2.19-5.74 1.74-5.84 1.39-8.87 1.53-17.91 1.69-17.99.57-33 .12" class="w" stroke-dasharray="1080 1082" stroke-dashoffset="1081"/><path d="M124.57.97l5.68 1.92 8.74 2.17 8.86 1.54 11.92 1.34 20.97 1.05 42 .25 18 .47 17.94 1.41 11.85 1.84 11.62 2.97 8.34 3.37 5.15 3.06 2.33 1.89 3.76 4.64 2.26 1.97 5.03 3.25 8.2 3.7 11.5 3.4 11.8 2.18 14.91 1.53 17.99.74 39 .21 14.99.45 14.95 1.17 11.86 1.78 11.64 2.9 5.64 2.03 5.43 2.55 5.08 3.19 2.33 1.88 2.12 2.13 3.29 5 1.95 2.27 4.53 3.94 5.02 3.27 5.33 2.74 5.55 2.28 5.71 1.86 5.8 1.52 8.83 1.71 14.91 1.68 17.98.75 33 .17" class="x" stroke-dasharray="495 497" stroke-dashoffset="496"/><path d="M1.95 82.65l36 .23 17.97.91 8.95.98 8.87 1.5 8.73 2.2 5.67 1.94 5.49 2.42 5.21 2.97 4.8 3.59 2.18 2.06 3.77 4.65 1.45 2.62 1.04 2.82 3.11 5.11 3.87 4.59 6.7 5.99 4.92 3.43 7.89 4.32 5.52 2.36 8.55 2.78 11.73 2.49 14.91 1.58 14.99.5 30 .22 8.99.43 8.96.85 8.88 1.44 8.72 2.21 8.4 3.21 5.32 2.78 7.33 5.2 6.3 6.41 5.1 7.4 2.7 5.36 2.17 5.59 2.3 8.69 2.01 11.83 6.89 32.27 2.03 14.86.51 11.98-.65 11.98-1.75 11.87-2.54 11.73-4.36 17.46-2.35 11.76-1.79 5.73-3.91 8.09-5.37 7.2-6.68 6.01-7.67 4.7-5.48 2.43-8.56 2.76-5.85 1.34-8.88 1.42-17.95 1.31-35.99.32-12 .39-14.93 1.36-11.8 2.14-8.67 2.42-5.63 2.07-8.12 3.87-5.11 3.14-4.78 3.63-4.31 4.16-3.56 4.82-1.2 2.74-1.66 2.49-4.19 4.28-2.38 1.83-5.11 3.14-5.44 2.52-5.64 2.03-5.78 1.62-8.82 1.8-8.91 1.22-8.97.78-20.98.75-33 .14" class="y" stroke-dasharray="813 815" stroke-dashoffset="814"/><path d="M1.15 71.58l33 .16 17.98.81 8.96.88 8.89 1.35 8.78 1.99 5.73 1.77 5.58 2.21 5.34 2.72 7.31 5.22 4.12 4.35 1.73 2.45 2.62 5.39 3.6 4.78 4.33 4.15 4.79 3.61 5.13 3.11 5.38 2.65 5.58 2.21 8.61 2.58 11.78 2.29 14.92 1.45 15 .48 32.99.26 17.95 1.27 8.89 1.38 8.75 2.1 8.47 3.02 7.99 4.14 7.22 5.35 4.24 4.24 5.35 7.22 4.05 8.03 1.96 5.67 2.77 11.66 2.83 8.55 4.39 11.17 12.93 30.35 4.1 11.28 1.63 5.77 1.21 5.88.76 8.96-.3 5.98-.92 5.93-1.47 5.82-1.9 5.69-4.64 11.06-11.73 24.32-3.64 8.23-3.13 8.44-1.45 5.81-2.1 5.61-2.94 5.23-1.75 2.43-4 4.47-4.58 3.87-7.66 4.7-5.48 2.44-8.56 2.78-8.79 1.91-8.91 1.25-17.96 1.17-36 .28-11.99.36-14.94 1.24-11.84 1.96-8.71 2.24-5.69 1.92-8.22 3.65-5.19 3-4.87 3.51-4.37 4.1-1.9 2.31-3.01 5.18-4.11 4.35-2.36 1.84-5.11 3.14-5.45 2.52-5.65 2.02-5.78 1.6-8.81 1.79-8.92 1.22-8.96.79-17.99.72-36 .18" class="z" stroke-dasharray="846 848" stroke-dashoffset="847"/><path d="M.84 64.81l33 .16 17.98.75 8.96.83 8.9 1.29 8.8 1.89 5.76 1.68 5.62 2.1 5.4 2.61 5.07 3.2 2.36 1.85 4.22 4.25 1.76 2.43 2.75 5.31 1.81 2.39 4.24 4.24 4.77 3.63 5.13 3.11 8.17 3.77 5.66 1.98 8.7 2.29 11.83 1.99 11.95 1.07 14.99.51 33 .22 17.97 1.04 8.92 1.17 8.81 1.8 8.61 2.62 5.53 2.31 5.3 2.82 4.96 3.36 4.54 3.93 4.01 4.45 3.42 4.93 2.77 5.32 2.07 5.62 2.44 8.65 2.3 5.54 4.08 8.03 4.64 7.7 6.97 9.77 5.79 6.89 6.28 6.44 6.8 5.89 7.31 5.25 7.74 4.58 8.27 3.54 5.75 1.69 5.89 1.16 5.96.69 5.99.32 18 .16 8.98.55 8.85 1.56 5.69 1.9 5.31 2.78 2.44 1.74 2.25 1.98 3.8 4.63 1.51 2.59 2.14 5.6.93 5.91-.31 5.98-.64 2.93-.95 2.85-2.84 5.26-3.98 4.48-2.34 1.87-5.19 3-5.62 2.09-8.81 1.77-8.97.69-24 .37-8.95.88-5.89 1.13-5.78 1.62-8.34 3.36-5.31 2.8-7.56 4.87-7.1 5.53-6.64 6.07-8.17 8.78-5.58 7.06-5.03 7.47-2.96 5.21-2.53 5.44-3.05 8.45-3.14 5.11-1.88 2.33-4.26 4.22-4.8 3.59-5.2 2.99-5.48 2.44-5.67 1.96-8.72 2.19-8.88 1.49-8.95.94-17.97.82-30 .14-15 .39-14.95 1.18-11.85 1.86-8.74 2.13-5.71 1.84-5.57 2.24-5.37 2.67-5.08 3.18-4.67 3.76-3.93 4.52-1.32 2.67-1.8 2.4-4.46 3.99-7.77 4.51-5.56 2.27-5.72 1.8-11.71 2.56-8.92 1.23-8.96.8-17.99.74-35.99.18" class="AA" stroke-dasharray="1041 1043" stroke-dashoffset="1042"/><path d="M.74 68.87l33 .16 20.97 1.01 14.87 1.92 8.79 1.92 5.75 1.72 5.6 2.14 5.38 2.65 5.05 3.24 2.34 1.86 4.2 4.28 1.77 2.42 2.67 5.36 3.66 4.74 4.38 4.09 4.85 3.53 5.17 3.04 5.43 2.56 5.6 2.14 8.65 2.48 11.79 2.18 14.94 1.39 11.99.4 36 .31 17.95 1.25 11.83 1.95 8.69 2.33 8.37 3.31 5.28 2.83 7.28 5.28 4.28 4.19 3.75 4.69 3.15 5.1 3.58 8.24 2.15 8.73 1.77 5.73 5.75 13.85 6.82 13.36 16.61 28.51 5.54 10.64 3.08 8.44 1.3 5.86.57 5.96-.13 3-1.05 5.9-3.12 8.43-5.71 10.55-16.07 25.33-7.51 12.98-5.17 10.82-2.05 5.64-1.66 5.76-2.61 5.4-3.43 4.91-4.12 4.36-4.67 3.75-7.78 4.51-5.53 2.33-8.6 2.64-8.81 1.82-8.92 1.19-17.96 1.09-33 .23-14.99.4-14.95 1.23-11.84 1.94-8.72 2.21-5.69 1.91-5.54 2.3-5.33 2.75-5.05 3.23-4.63 3.8-3.96 4.5-3.14 5.1-4.3 4.17-2.43 1.76-5.19 2.99-5.5 2.39-5.69 1.92-5.8 1.51-8.84 1.7-14.9 1.67-20.98.87-33 .14" class="AB" stroke-dasharray="861 863" stroke-dashoffset="862"/><path d="M.92 66.45l33 .16 20.97 1 14.87 1.91 8.8 1.91 5.75 1.71 5.6 2.12 5.39 2.64 5.06 3.23 2.35 1.86 4.19 4.28 1.75 2.43 2.71 5.34 1.78 2.41 4.19 4.29 4.72 3.69 5.1 3.16 8.12 3.86 8.52 2.91 5.81 1.48 11.82 2.05 14.94 1.29 14.99.4 30 .19 17.97 1.03 8.92 1.17 8.81 1.81 8.6 2.64 5.53 2.32 7.81 4.46 4.75 3.66 4.28 4.2 3.72 4.71 3.11 5.12 2.47 5.46 3.19 11.55 3.27 8.39 3.93 8.09 5.99 10.4 6.69 9.95 7.35 9.49 7.98 8.96 8.65 8.3 7 5.66 7.52 4.94 7.98 4.16 5.59 2.16 8.78 1.94 5.98.47 17.98.44 5.92.98 2.86.89 2.73 1.24 2.48 1.68 2.07 2.16 1.42 2.63.52 2.94-.51 2.94-1.43 2.62-2.09 2.14-2.51 1.64-2.75 1.2-2.87.86-5.92.94-17.99.42-5.98.46-8.79 1.88-5.62 2.09-8 4.11-5.07 3.21-7.24 5.34-6.88 5.81-8.65 8.31-8.08 8.87-7.47 9.38-5.15 7.38-4.64 7.71-3.91 8.1-2.86 8.53-1.29 2.7-1.52 2.59-3.64 4.76-4.32 4.16-4.84 3.54-5.22 2.95-5.49 2.4-5.68 1.93-8.74 2.15L243.2 388l-17.97.97-32.99.2-15 .43-11.96.93-11.87 1.73-5.87 1.26-8.64 2.49-8.35 3.35-5.31 2.78-5.01 3.3-4.57 3.89-2.02 2.21-3.17 5.08-1.91 2.31-4.57 3.87-7.84 4.41-8.42 3.14-5.79 1.57-8.83 1.76-8.92 1.19-8.96.78-20.99.75-33 .13" class="AC" stroke-dasharray="996 998" stroke-dashoffset="997"/><path d="M113.41 98.25l2.03 2.21 4.52 3.95 7.53 4.9 5.38 2.66 5.57 2.22 11.53 3.3 11.83 2.03 11.94 1.09 14.99.52 36 .32 11.98.7 8.94 1.01 8.85 1.61 8.68 2.39 8.34 3.37 7.77 4.52 4.71 3.71 4.23 4.25 5.29 7.26 3.88 8.11 3.14 11.56 4.45 11.14 5.5 10.66 7.88 12.76 8.83 12.12 11.71 13.66 10.62 10.6 17.86 16.01 1.72 2.45.51 2.93-1.55 5.76-1.57 2.55-4 4.46-17.56 16.36-10.55 10.66-8.01 8.94-7.54 9.33-6.96 9.77-6.2 10.27-3.88 8.12-2.81 8.54-1.23 2.73-1.47 2.62-3.53 4.84-2.04 2.2-4.51 3.95-4.99 3.33-5.33 2.75-5.56 2.23-8.64 2.53-8.83 1.72-8.93 1.13-17.96 1.03-33 .21-15 .41-14.94 1.23-11.84 1.93-8.73 2.2-5.69 1.9-5.54 2.29-5.34 2.74-5.04 3.24-4.63 3.82-3.88 4.55-1.34 2.67-1.77 2.42-4.42 4.03-2.47 1.71-5.26 2.88-5.54 2.3-5.71 1.84-5.82 1.46-8.85 1.62-14.91 1.6-17.98.76-36 .18" class="AD" stroke-dasharray="774 776" stroke-dashoffset="775"/><path d="M266.44.07l11.76 2.4 5.75 1.7 5.59 2.17 5.3 2.81 2.44 1.74 4.01 4.43 2.26 1.97 5.08 3.18 8.26 3.56 11.54 3.24 14.8 2.43 14.94 1.25 17.99.57 36 .15 15 .41 14.96 1.08L454 34.8l11.69 2.68 5.7 1.89 5.5 2.38 5.19 3 2.39 1.81 2.19 2.05 3.41 4.9 2.1 2.14 4.78 3.62 5.21 2.96 5.48 2.44 11.44 3.61 5.85 1.3 8.89 1.45 14.93 1.41 17.98.6 33 .15" class="AE" stroke-dasharray="351 353" stroke-dashoffset="352"/><path d="M1.8 94.65l36 .24 17.97.98 8.94 1.06 8.85 1.62 8.68 2.36 5.62 2.08 5.42 2.58 5.11 3.13 4.68 3.75 2.12 2.12 3.69 4.73 1.48 2.6 2.15 5.59 1.38 2.66 3.3 5.01 3.82 4.62 6.5 6.22 4.75 3.66 7.65 4.73 8.16 3.78 5.66 2.01 11.64 2.87 5.93.93 8.95.89 11.99.51 30 .25 8.99.44 8.95.91 8.85 1.59 5.8 1.54 8.41 3.2 5.3 2.81 7.29 5.26 6.25 6.45 5.1 7.4 2.77 5.33 2.31 5.53 3.42 11.49 1.23 5.88 1.34 8.9 1.25 14.94.39 17.99-.47 18-1.09 11.94-2.12 11.81-1.6 5.78-2.04 5.64-4.03 8.04-5.33 7.23-6.59 6.12-7.59 4.81-5.46 2.49-8.55 2.79-5.85 1.32-8.89 1.36-8.97.78-8.99.37-30 .21-11.99.43-14.92 1.54-11.74 2.44-8.57 2.73-5.54 2.31-7.94 4.21-4.99 3.34-6.86 5.82-4.02 4.45-3.33 4.98-2.63 5.38-3.82 4.61-2.22 2.01-4.87 3.49-5.28 2.86-5.53 2.31-5.71 1.85-8.76 2.07-8.88 1.42-8.95.92-20.98.91-33 .15" class="AF" stroke-dasharray="771 773" stroke-dashoffset="772"/><path d="M305.32 181.53l5.56 10.62 7.98 12.7 7.07 9.7 9.64 11.49 6.19 6.52 6.51 6.22 6.82 5.87 7.16 5.45 7.53 4.93 5.26 2.89 5.52 2.32 2.91.74-.36 5.25-15.38 9.32-12.2 8.72-13.67 11.7-12.64 12.81-9.68 11.45-8.75 12.18-4.65 7.7-2.76 5.33-2.35 5.52-1.75 5.74-2.57 5.41-3.44 4.9-2 2.24-4.45 4.02-7.55 4.87-8.23 3.63-8.62 2.59-11.78 2.23-8.95 1-11.97.7-42 .41-14.98.64-14.91 1.63-8.84 1.69-5.81 1.5-5.71 1.85-5.56 2.23-5.37 2.68-5.09 3.17-4.69 3.74-2.12 2.11-1.89 2.33-3.19 5.07-2.07 2.17-2.28 1.94-5.02 3.28-8.18 3.74-11.51 3.36-14.79 2.45-14.95 1.21-17.99.51-30 .1" class="AG" stroke-dasharray="567 569" stroke-dashoffset="568"/><path d="M302.29 174.58l3.64 8.23 4.17 7.97 4.59 7.74 6.7 9.96 5.4 7.19 7.71 9.2 6.13 6.58 6.45 6.28 6.76 5.94 7.08 5.55 7.44 5.07 7.8 4.48 8.21 3.68 2.91.7 6 .16 5.8 1.19" class="AH" stroke-dasharray="138 140" stroke-dashoffset="139"/><path d="M302.21.05l7.89 4.31 8.43 3.13 11.66 2.83 11.86 1.77 8.96.85 14.98.76 48 .37 14.99.44 14.96 1.09 11.89 1.64 11.69 2.66 5.7 1.89 5.5 2.39 5.14 3.07 2.34 1.88 3.79 4.63 2.2 2.03 4.96 3.37 8.14 3.84 5.66 1.96 5.79 1.58 5.86 1.28 8.89 1.42 14.93 1.4 17.99.63 33 .14" class="AI BC BD"/><path d="M1.63 106.65l36 .26 11.99.55 8.96.83 8.9 1.33 8.77 1.99 8.53 2.86 5.46 2.49 5.17 3.03 4.79 3.62 4.25 4.22 1.89 2.33 3.19 5.08 1.24 2.73 1.91 5.68 4.17 7.96 5.21 7.34 6 6.7 6.7 6 7.33 5.21 7.89 4.32 8.34 3.37 5.75 1.71 5.86 1.31 11.89 1.58 11.98.58 27 .24 14.95 1.17 5.91 1 5.83 1.41 5.68 1.92 5.46 2.48 7.57 4.85 4.49 3.98 5.74 6.91 4.54 7.77 3.41 8.32 3.1 11.58 1.72 11.87.53 11.98-.64 11.98-1.33 8.9-2.22 8.72-3.3 8.36-4.57 7.74-5.92 6.76-4.65 3.79-7.78 4.5-5.56 2.25-5.74 1.72-11.8 2.14-11.96.93-33 .39-14.97.93-8.9 1.3-5.86 1.27-5.77 1.64-5.65 2.03-8.16 3.79-7.68 4.67-7.11 5.51-4.37 4.12-4 4.46-3.56 4.83-2.93 5.23-2.32 5.52-1.61 2.53-1.86 2.36-4.28 4.19-4.86 3.51-5.25 2.9-5.52 2.35-5.69 1.89-5.81 1.49-8.85 1.64-14.91 1.56-17.99.67-33 .16" class="AJ" stroke-dasharray="726 728" stroke-dashoffset="727"/><path d="M2.43 99.43l33 .22 11.98.56 8.96.82 8.91 1.31 8.78 1.96 8.55 2.8 5.47 2.44 5.21 2.97 4.84 3.55 2.24 1.99 4.04 4.43 3.34 4.98 1.35 2.68 3.13 8.41 2.99 5.2 3.53 4.85 6.08 6.63 6.86 5.82 7.52 4.92 8.08 3.97 5.62 2.1 5.75 1.68 5.86 1.29 11.89 1.6 14.97.87 33 .39 14.93 1.34 8.83 1.74 5.75 1.69 5.58 2.2 5.32 2.77 7.31 5.23 6.27 6.44 5.09 7.41 3.97 8.07 2.1 5.62 1.71 5.75 2.46 11.74 1.42 11.91.6 14.99-.39 11.99-1.3 11.92-2.49 11.74-2.92 8.51-4.05 8.02-5.34 7.23-6.6 6.1-7.62 4.76-5.48 2.44-5.69 1.91-5.82 1.45-8.87 1.47-14.96 1.12-32.99.33-11.99.55-11.92 1.37-11.72 2.54-8.53 2.86-8.18 3.73-5.2 2.99-7.32 5.24-6.58 6.13-3.85 4.59-3.23 5.05-2.34 5.51-1.61 2.53-3.97 4.49-2.26 1.97-4.92 3.43-8.04 4.01-5.65 2.04-8.69 2.3-8.86 1.59-8.94 1.04-20.97 1.06-36 .2" class="AK" stroke-dasharray="750 752" stroke-dashoffset="751"/><path d="M343.42.17l11.97.94 11.99.48 59.99.66 11.98.7 11.93 1.27 8.87 1.48L466 7.04l5.76 1.68 5.6 2.15 5.33 2.75 2.47 1.7 2.24 1.99 1.73 2.44 2.13 2.11 4.95 3.38 8.15 3.78 11.49 3.45 14.76 2.61 14.94 1.36 17.98.63 36 .16" class="AL" stroke-dasharray="264 266" stroke-dashoffset="265"/><path d="M1.45 118.65l36 .28 11.98.6 8.96.9 8.88 1.45 8.73 2.17 8.44 3.09 5.37 2.68 5.05 3.23 4.63 3.81 4.11 4.37 1.82 2.39 1.65 2.5 2.74 5.33 2.65 8.59 3.44 8.31 2.77 5.32 4.69 7.68 5.27 7.3 5.79 6.88 6.31 6.41 6.86 5.82 7.42 5.09 7.96 4.18 5.58 2.21 8.68 2.37 5.91.99 8.97.78 23.99.31 8.99.53 5.94.8 5.85 1.31 8.4 3.2 5.14 3.09 2.36 1.85 4.21 4.26 3.44 4.91 2.61 5.39.99 2.83 1.37 5.84.56 5.97-.26 5.99-1.1 5.89-2 5.65-1.34 2.69-3.36 4.96-2.01 2.22-4.57 3.87-5.17 3.03-8.44 3.1-5.87 1.26-5.94.78-8.99.53-26.99.41-8.96.87-5.9 1.04-5.82 1.48-8.45 3.07-5.41 2.6-7.72 4.61-4.87 3.5-6.9 5.77-6.4 6.33-5.87 6.82-6.85 9.85-4.11 7.99-1.92 5.68-1.27 2.72-1.53 2.58-3.69 4.72-2.12 2.13-4.65 3.77-7.77 4.52-5.53 2.33-8.6 2.65-8.8 1.84-8.92 1.21-8.97.75-11.99.49-36 .23" class="AM Ay Az"/><path d="M.28 110.1l33 .21 17.97.99 8.93 1.09 5.91 1.06 8.72 2.2 5.67 1.96 5.48 2.43 5.22 2.95 4.86 3.52 4.39 4.08 3.82 4.62 3.16 5.1 2.4 5.49 1.65 5.77 2.37 5.5 2.88 5.27 5.02 7.46 5.74 6.93 6.4 6.32 7.04 5.6 7.65 4.73 8.06 3.99 5.59 2.17 5.75 1.73 5.86 1.29 5.93.9 8.96.76 30 .42 11.97.81 5.93.88 5.86 1.31 5.7 1.84 5.48 2.45 7.52 4.91 4.4 4.08 3.82 4.62 4.59 7.73 2.33 5.52 2.51 8.64 1.44 8.88.44 8.98-.26 6-1.28 8.9-2.46 8.65-2.4 5.49-3.06 5.16-1.78 2.41-4.07 4.41-4.66 3.77-5.14 3.09-5.49 2.41-5.71 1.81-5.86 1.3-5.93.88-11.97.86-32.99.48-8.97.72-5.94.84-11.67 2.78-5.65 2-5.5 2.4-7.88 4.35-4.97 3.36-6.99 5.66-6.38 6.34-5.66 6.99-3.27 5.03-2.66 5.37-2.13 5.59-1.53 2.58-1.77 2.42-4.13 4.35-4.72 3.69-5.15 3.07-5.45 2.5-5.65 2.02-5.79 1.6-8.82 1.76-14.9 1.69-14.98.68-36 .22" class="AN" stroke-dasharray="699 701" stroke-dashoffset="700"/><path d="M485.56 1.49l2.23 2 1.84 2.36 2.29 1.94 5.12 3.1 5.49 2.43 5.68 1.93 11.66 2.78 14.86 2.06 14.96 1.03 15 .39 32.99.12" class="AO" stroke-dasharray="117 119" stroke-dashoffset="118"/><path d="M1.24 130.65l39 .42 11.97.81 11.87 1.69 8.75 2.09 8.48 3.01 7.98 4.14 7.2 5.38 4.21 4.27 3.64 4.77 4.28 7.9 2.03 5.64 2.93 11.63 4.13 11.26 6.03 13.73 12.95 27.06 4.53 11.11 1.78 5.73 1.27 5.86.61 8.97-1.13 8.91-1.6 5.78-2.09 5.63-5.09 10.86-12.81 23.77-5.32 10.75-3.46 8.31-2.51 8.63-2.31 5.53-1.47 2.62-3.51 4.86-2 2.22-4.46 4.01-4.94 3.41-8.04 4.03-8.5 2.92-11.73 2.54L52 382.32l-11.98.69-38.99.35" class="AP" stroke-dasharray="441 443" stroke-dashoffset="442"/><path d="M2.38 120.58l32.99.27 11.99.65 8.94.96 8.87 1.54 8.7 2.3 8.38 3.25 5.31 2.79 4.98 3.34 4.56 3.89 5.86 6.81 3.17 5.1 2.52 5.44 1.01 2.82 2.26 8.71 3.23 8.39 3.92 8.1 5.98 10.4 6.7 9.95 7.36 9.48 7.92 9.01 8.47 8.5 6.79 5.91 4.76 3.65 7.54 4.91 5.32 2.76 8.47 3.01 5.9 1.08 5.98.41 12 .14 5.97.54 2.94.6 2.86.91 2.68 1.33 2.35 1.86 1.71 2.44.67 2.9-.63 2.91-1.7 2.45-2.36 1.85-2.69 1.31-2.86.9-5.92.93-20.98.71-5.9 1.05-5.73 1.77-5.5 2.41-7.81 4.46-7.37 5.16-4.7 3.72-6.78 5.92-6.47 6.26-6.16 6.56-7.71 9.19-7.08 9.69-6.24 10.24-3.86 8.12-2.79 8.54-2.85 5.28-1.74 2.44-4.03 4.44-4.61 3.83-5.06 3.21-5.38 2.65-8.47 3.04-8.74 2.13-8.88 1.43-8.96.9-11.98.62-39 .33" class="AQ" stroke-dasharray="582 584" stroke-dashoffset="583"/><path d="M1.25 118.96l32.99.24 11.99.59 8.95.89 8.89 1.44 8.73 2.16 8.45 3.08 5.37 2.67 5.07 3.2 4.67 3.76 6.06 6.64 3.3 5.01 2.65 5.38 1.95 5.67 1.5 5.8 3.32 8.36 4.06 8.03 4.61 7.73 6.87 9.83 5.69 6.98 8.29 8.66 6.81 5.88 7.37 5.16 7.96 4.2 5.6 2.13 8.71 2.25 5.91 1.01 5.98.54 20.99.33 8.98.56 8.84 1.66 5.64 2.03 5.2 2.98 2.34 1.87 3.99 4.46 2.84 5.27 1.53 5.79.24 2.99-.1 2.99-1.29 5.85-2.69 5.34-3.94 4.51-2.34 1.87-5.22 2.95-5.65 1.99-8.84 1.63-8.98.57-23.99.48-5.96.67-5.89 1.13-5.77 1.64-8.32 3.41-5.29 2.83-7.54 4.91-7.07 5.57-6.64 6.07-6.21 6.51-7.59 9.29-5.1 7.41-3.05 5.17-2.67 5.37-2.96 8.49-1.28 2.71-1.53 2.58-3.66 4.74-2.1 2.15-4.62 3.81-7.73 4.59-5.51 2.37-8.58 2.7-8.81 1.87-8.91 1.23-8.97.76-11.99.5-35.99.24" class="AR Aq Ar"/><path d="M502.48.2l8.61 2.61 8.8 1.87 8.9 1.31 8.96.89 23.97 1.04 36 .15" class="AS" stroke-dasharray="96 98" stroke-dashoffset="97"/><path d="M1 142.65l30 .19 12 .42 11.94 1.1 8.87 1.5 8.7 2.3 8.37 3.3 7.8 4.47 6.93 5.72 4 4.46 4.98 7.49 2.61 5.4 2.91 8.51 3.48 17.65 5.72 23.31 2.51 11.73 1.78 11.87.71 11.97-.57 11.98-1.79 11.86-2.7 11.69-6.35 23.15-2.57 11.71-3.32 8.35-3.06 5.16-3.72 4.7-4.31 4.17-7.36 5.16-8.1 3.89-8.56 2.78-8.79 1.91-8.92 1.23-11.96.88-42 .5" class="AT" stroke-dasharray="405 407" stroke-dashoffset="406"/><path d="M.8 122.99l39 .46 11.96.91 11.86 1.81 8.73 2.19 8.43 3.13 7.92 4.25 7.13 5.48 6.02 6.67 4.72 7.65 3.3 8.36 2.11 8.74 1.97 5.66 3.52 8.29 5.38 10.72 9.13 15.51 18.2 27.52 5.79 10.51 2.29 5.54.8 2.89.63 5.95-.24 2.99-1.52 5.79-3.96 8.07-4.9 7.55-15.86 21.85-8.39 12.43-4.65 7.71-4.21 7.95-3.49 8.29-1.67 5.76-2.47 5.46-3.33 4.98-1.94 2.29-4.35 4.12-7.44 5.05-8.17 3.77-8.57 2.7-8.8 1.87-11.9 1.53-11.98.75-39 .38" class="AU BA BB"/><path d="M2.57 121.72l27 .13 11.99.4 11.96 1.01 8.89 1.36 8.76 2.05 8.49 2.96 8.03 4.05 7.28 5.27 6.22 6.49 4.93 7.52 3.5 8.28 2.23 8.71 3.14 8.43 5.18 10.82 7.54 12.96 6.72 9.94 9.1 11.92 7.77 9.14 14.09 15.58 3.69 4.73 1.53 2.57 2.16 5.59.44 2.96-.35 2.98-1.02 2.81-3.19 5.07-5.82 6.86-14.35 15.33-7.95 8.99-7.58 9.3-7.1 9.68-6.45 10.11-4.23 7.94-2.38 5.51-2.67 8.58-2.84 5.27-3.65 4.76-2.08 2.15-4.6 3.85-5.04 3.24-8.15 3.81-8.57 2.74-11.76 2.37-11.92 1.33-11.98.63-39 .33" class="AV" stroke-dasharray="480 482" stroke-dashoffset="481"/><path d="M2.47 121.24l36 .38 11.97.82 8.92 1.15 8.82 1.79 8.61 2.61 8.22 3.64 7.58 4.83 4.55 3.92 4.03 4.43 4.94 7.51 3.52 8.27 3.21 11.55 4.73 11.02 7.21 13.15 4.85 7.58 5.19 7.35 9.36 11.71 6.03 6.69 6.32 6.4 11.2 9.97 16.7 12.73 1.58 2.52-1.12 5.79-1.77 2.41-4.41 4.06-16.19 13.37-8.87 8.08-12.55 12.9-9.66 11.48-7.09 9.67L118 339.2l-2.79 5.31-2.41 5.5-2.72 8.56-2.88 5.25-3.68 4.73-2.11 2.14-4.62 3.81-5.07 3.21-8.16 3.76-8.58 2.7-11.77 2.34-8.94 1.06-11.97.76-42 .42" class="AW Aw Ax"/><path d="M.73 154.64l39 .51 11.95.99 8.89 1.42 8.71 2.22 8.39 3.25 7.82 4.43 6.97 5.69 5.87 6.8 4.67 7.68 3.55 8.27 2.57 8.62 1.72 8.83 2.99 26.83.98 11.96.39 11.99-.32 12-1 11.95-2.88 23.83-1.9 8.79-3.01 8.47-2.71 5.35-5.19 7.34-4.2 4.28-7.21 5.36-8.02 4.07-8.51 2.91-8.78 1.98-8.9 1.26-11.97.89-38.99.45" class="AX" stroke-dasharray="375 377" stroke-dashoffset="376"/><path d="M.42 166.64l35.99.43 11.97.87 8.9 1.33 8.73 2.16 8.4 3.2 7.83 4.42L87 182.7l6.25 6.46 5.09 7.41 3.97 8.07 2.99 8.49 2.18 8.73 1.94 11.84 1.27 14.94.39 14.99-.3 15-.88 11.96-1.8 11.86-2.2 8.73-3.18 8.41-4.37 7.85-3.64 4.77-6.51 6.19-4.93 3.42-8.04 4.02-8.53 2.86-8.79 1.9-8.93 1.17-11.97.77-36 .37" class="AY" stroke-dasharray="348 350" stroke-dashoffset="349"/><path d="M.04 178.63l36 .49 8.98.64 8.91 1.24 8.75 2.09 5.66 1.98 8.05 4 4.94 3.4 4.5 3.97 5.8 6.86 4.63 7.71 3.56 8.26 2.65 8.6 2.38 11.75 1.34 11.92.49 11.99-.33 12-1.25 11.93-1.7 8.83-2.55 8.63-3.61 8.23-3.09 5.14-5.74 6.91-4.52 3.95-4.97 3.35-8.1 3.9-5.68 1.92-8.77 2.04-8.91 1.23-8.97.66-36 .46" class="AZ" stroke-dasharray="318 320" stroke-dashoffset="319"/><path d="M2.74 190.72l30 .33 8.98.54 8.92 1.16 8.76 2.04 5.66 1.98 5.43 2.56 5.09 3.16 4.66 3.77 6.04 6.66 3.34 4.98 4.02 8.05 2.97 8.49 2.07 8.75 1.58 11.89.38 8.99-.28 9-1.01 8.94-1.85 8.8-2.85 8.53-4.08 8.01-3.46 4.89-4.08 4.41-4.62 3.81-5.08 3.19-8.22 3.63-5.75 1.72-8.82 1.76-8.95.99-8.98.46-30 .28" class="Aa" stroke-dasharray="285 287" stroke-dashoffset="286"/><path d="M2.37 202.72l30 .39 8.97.62 5.95.8 5.87 1.21 5.75 1.72 5.54 2.31 5.22 2.94 4.79 3.61 4.27 4.21 3.68 4.73 4.41 7.83 2.24 5.57 2.41 8.66 1.38 8.89.43 8.99-.53 8.98-.92 5.92-2.34 8.69-2.28 5.54-2.92 5.24-3.6 4.8-4.23 4.24-4.8 3.6-5.24 2.91-5.55 2.27-5.75 1.68-8.85 1.65-14.95 1.13-29.99.34" class="Ab" stroke-dasharray="255 257" stroke-dashoffset="256"/><path d="M1.91 214.71l26.99.37 11.97.85 5.92.95 5.82 1.46 5.63 2.06 5.32 2.76 4.88 3.48 4.31 4.16 3.65 4.76 2.95 5.22 2.26 5.56 1.61 5.77.99 5.92.38 5.98-.23 6-.86 5.93-1.54 5.8-2.26 5.55-3.03 5.17-3.8 4.64-4.5 3.96-5.06 3.22-8.29 3.46-5.8 1.52-5.91 1.03-11.96.97-29.99.43" class="Ac" stroke-dasharray="222 224" stroke-dashoffset="223"/><path d="M1.3 226.69l26.99.51 8.98.63 8.85 1.6 8.45 3.04 5.18 3.02 2.37 1.83 4.22 4.26 1.8 2.4 1.57 2.55 2.47 5.46 1.55 5.79.63 5.96-.31 5.99-1.27 5.86-2.27 5.54-1.51 2.59-1.75 2.43-4.18 4.3-2.38 1.82-5.19 3-8.48 2.98-8.85 1.57-8.98.64-26.99.44" class="Ad" stroke-dasharray="186 188" stroke-dashoffset="187"/><path d="M.45 238.66l5.98.47 18 .22 8.98.53 8.83 1.66 5.62 2.09 5.12 3.11 2.26 1.97 3.71 4.7 2.34 5.5.6 2.94.2 2.99-.22 2.99-.62 2.93-1.03 2.82-1.42 2.64-1.78 2.41-2.09 2.15-2.34 1.87-5.25 2.89-5.69 1.89-8.87 1.47-5.98.37-23.99.48" class="Ae" stroke-dasharray="147 149" stroke-dashoffset="148"/><path d="M2.51 250.91l8.96.76 15 .25 5.95.73 2.92.7 2.82 1.01 2.66 1.39 2.36 1.84 1.88 2.33 1.16 2.75.22 2.98-.79 2.88-1.63 2.51-2.22 2.01-2.58 1.53-2.78 1.11-2.89.79-5.94.85-17.99.39-8.94.98" class="Af" stroke-dasharray="102 104" stroke-dashoffset="103"/><path d="M.62 262.76l.66 2.8" class="Ag" stroke-dasharray="3 5" stroke-dashoffset="4"/><path d="M.25 259.31l8.25 3.59 2.9.74 9 .25" class="Ah" stroke-dasharray="21 23" stroke-dashoffset="22"/></g></svg>